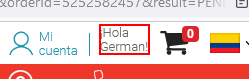
Workflow: Main

Step 1 [else]: click on the element

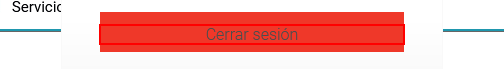
Step 2: click on the element

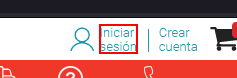
Step 3: click on the link in window 'Tienda Online Claro Colombia | Compra Celulares y Tecnología' (firefox.exe)

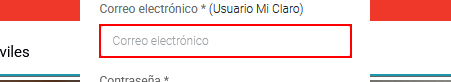
Step 4: type [VarEmail] into the text box in window 'Tienda Online Claro Colombia | Compra Celulares y Tecnología' (firefox.exe)

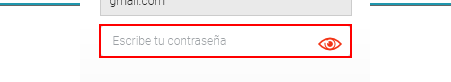
Step 5: type [VarPass] into the text box in window 'Tienda Online Claro Colombia | Compra Celulares y Tecnología' (firefox.exe)

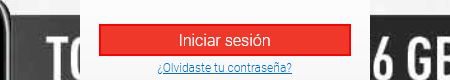
Step 6: click on the element in window 'Tienda Online Claro Colombia | Compra Celulares y Tecnología' (firefox.exe)

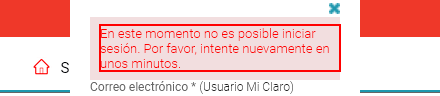
Step 7: find the h5

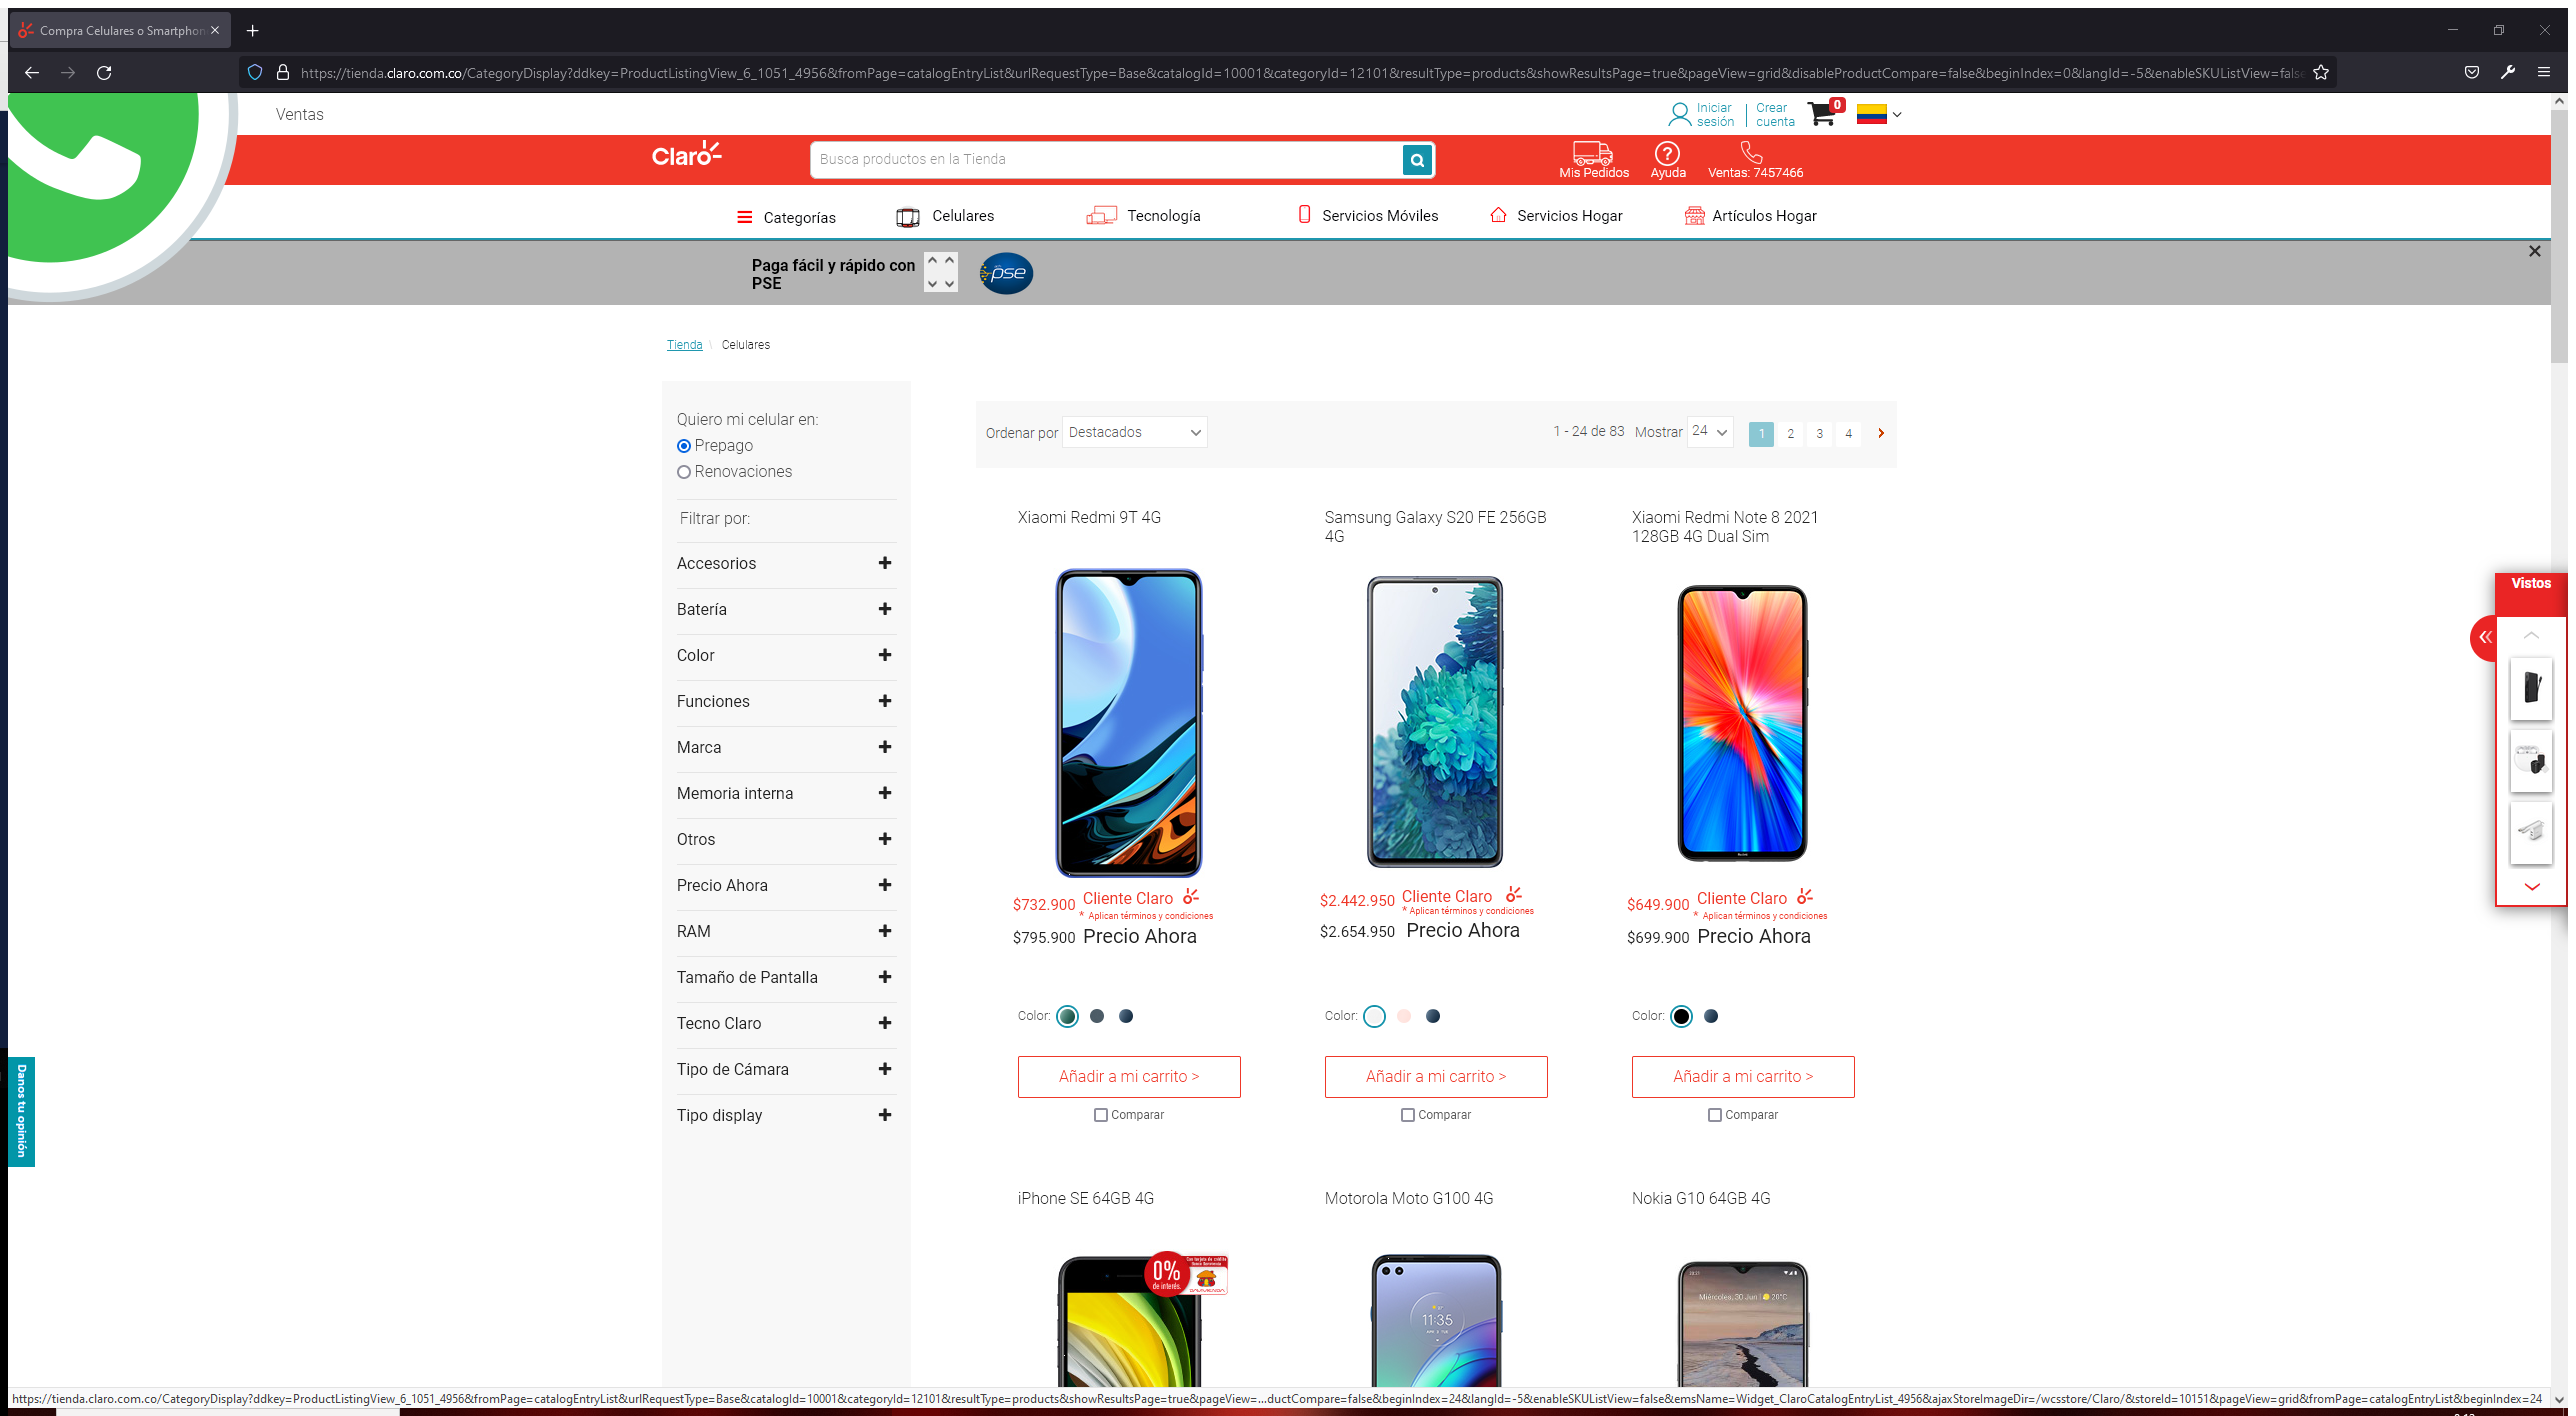
Step 8: Asociar navegador 'CompraCel Page' in window 'Compra Celulares o Smartphone en la Tienda Online Claro Colombia' (firefox.exe)

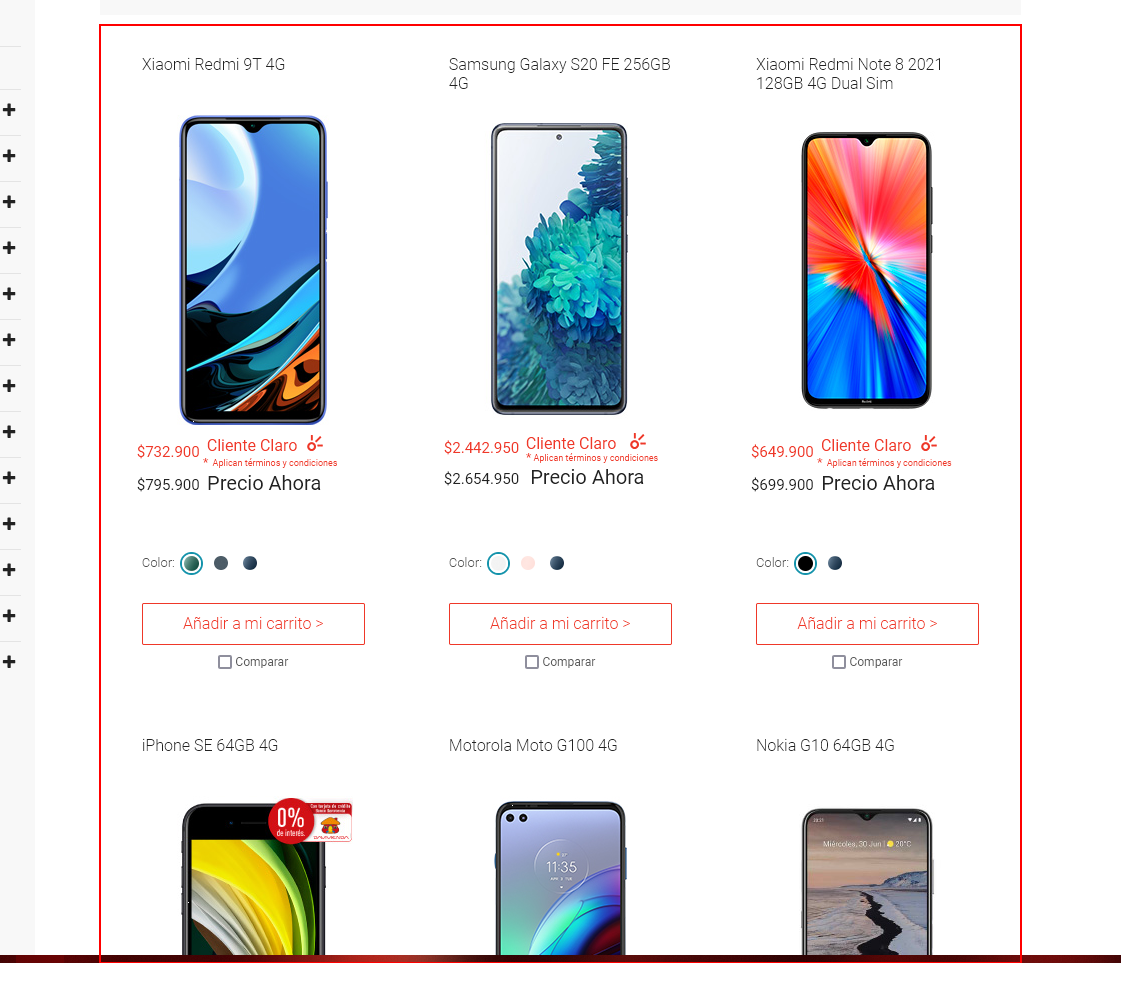
Step 9: get-text from the list

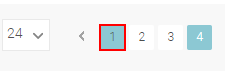
Step 10: click on the link in window 'Compra Celulares o Smartphone en la Tienda Online Claro Colombia' (chrome.exe)

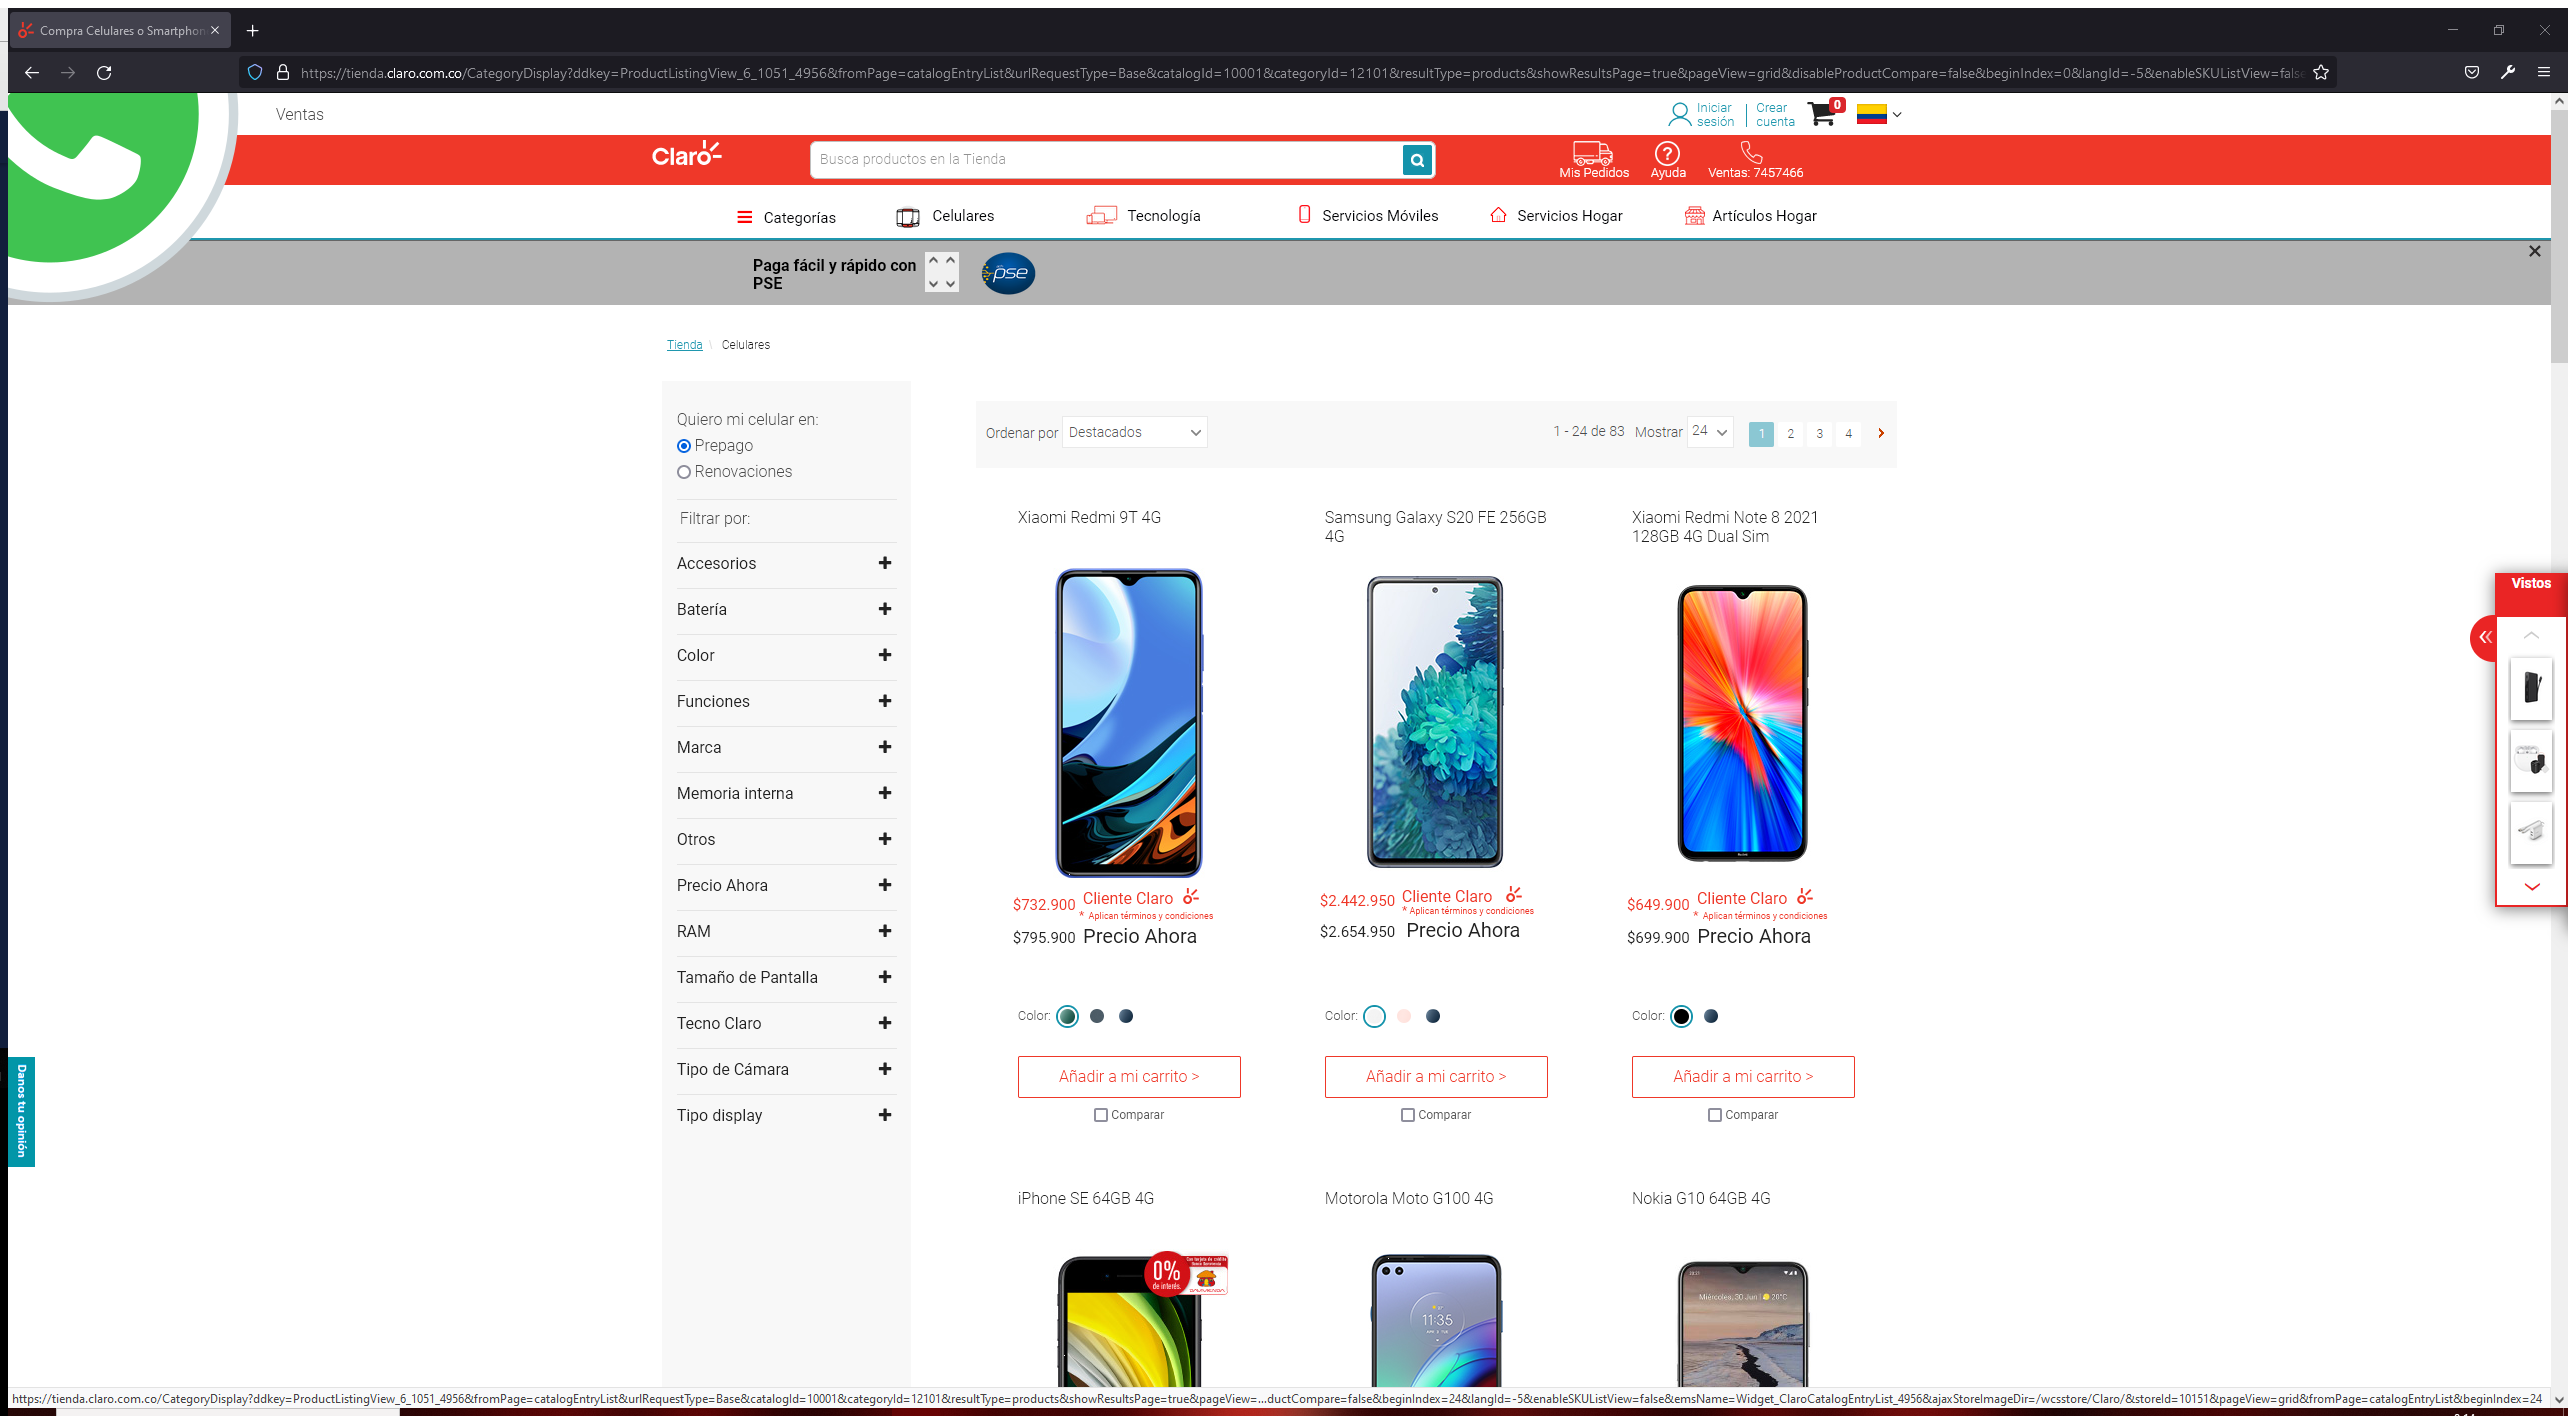
Step 11: Asociar navegador 'CompraCel Page' in window 'Compra Celulares o Smartphone en la Tienda Online Claro Colombia' (firefox.exe)

Step 12: get-text from the list (same screen as step 9)

Step 13: click on the link in window 'Compra Celulares o Smartphone en la Tienda Online Claro Colombia' (chrome.exe) (same screen as step 10)

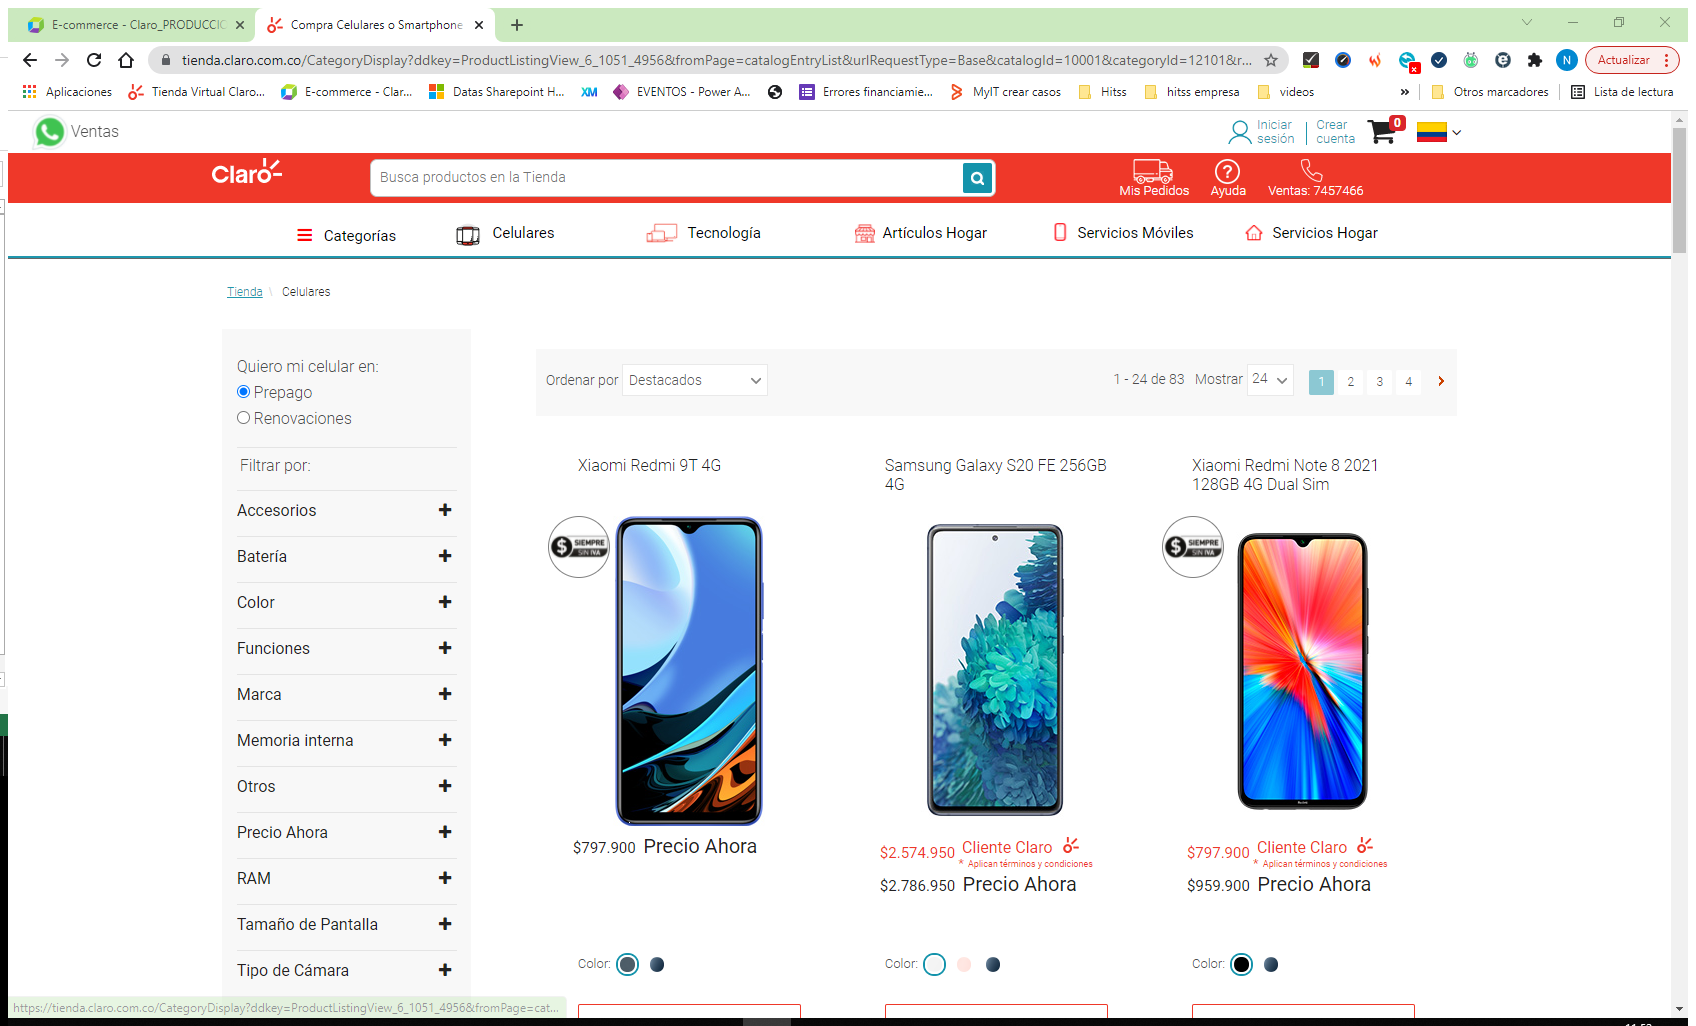
Step 14: Asociar navegador 'CompraCel Page' in window 'Compra Celulares o Smartphone en la Tienda Online Claro Colombia' (chrome.exe)

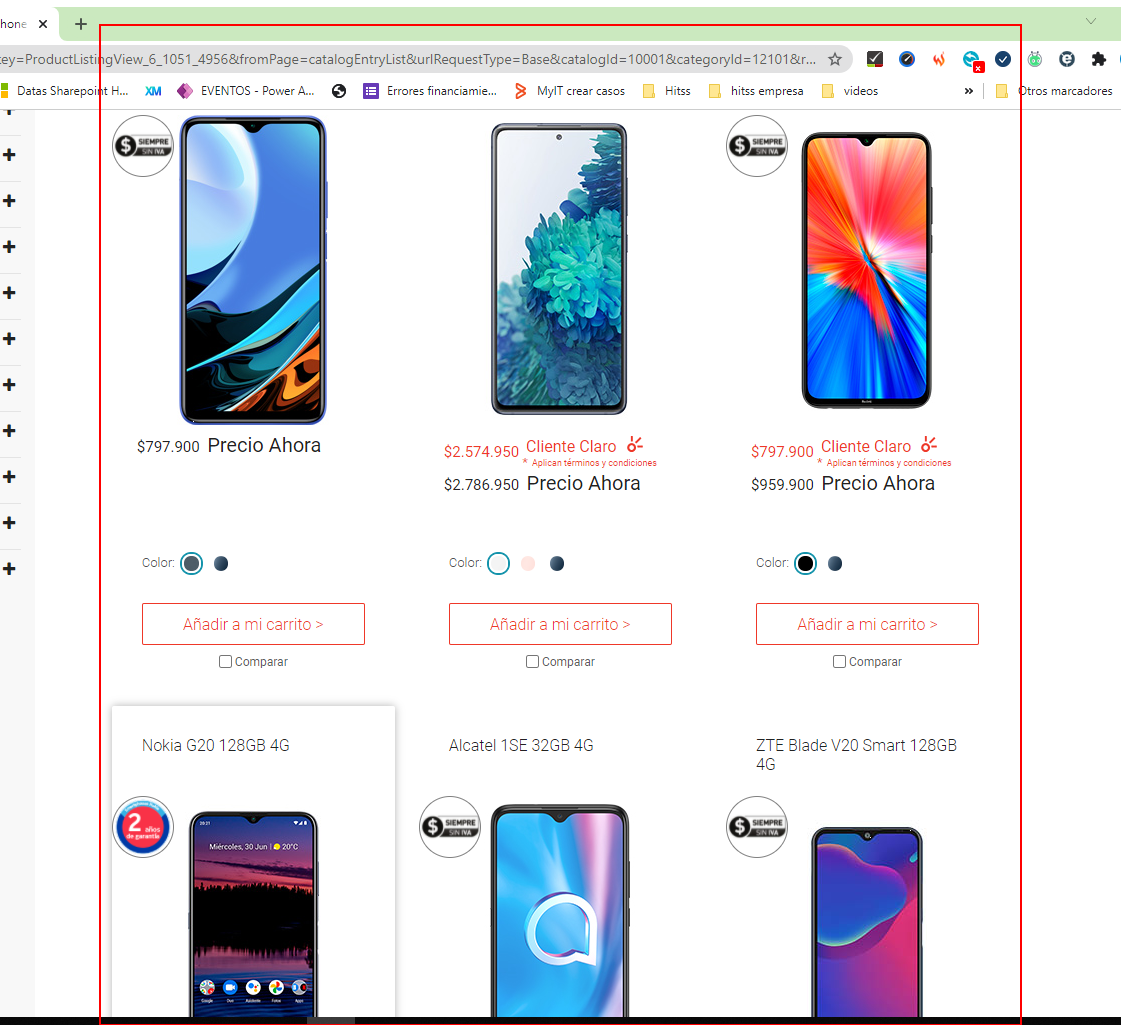
Step 15: get-text from the list

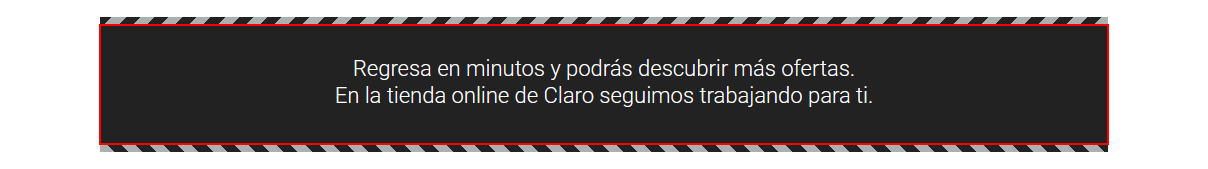
Step 16: find the element in window 'tienda.claro.com.co/' (firefox.exe)

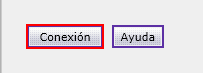
Step 17: click on the button in window 'Conexión de WebSphere Commerce Accelerator'

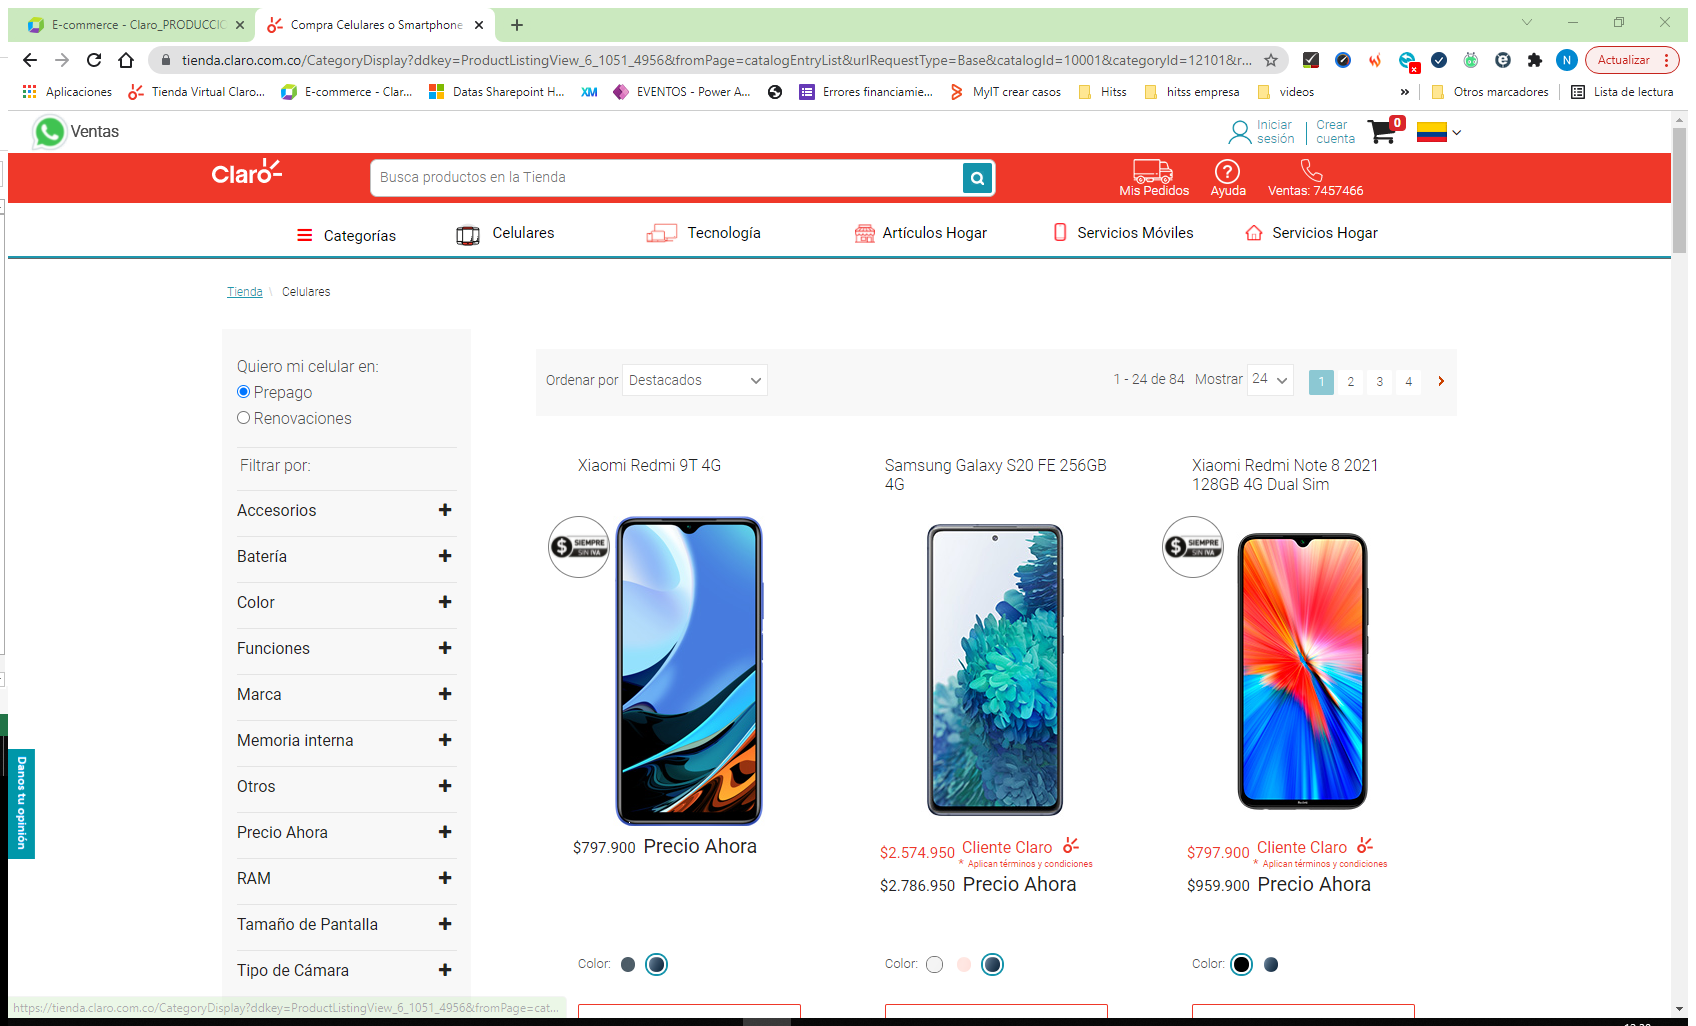
Step 18: Asociar navegador 'CompraCel Page' in window 'Compra Celulares o Smartphone en la Tienda Online Claro Colombia' (chrome.exe)

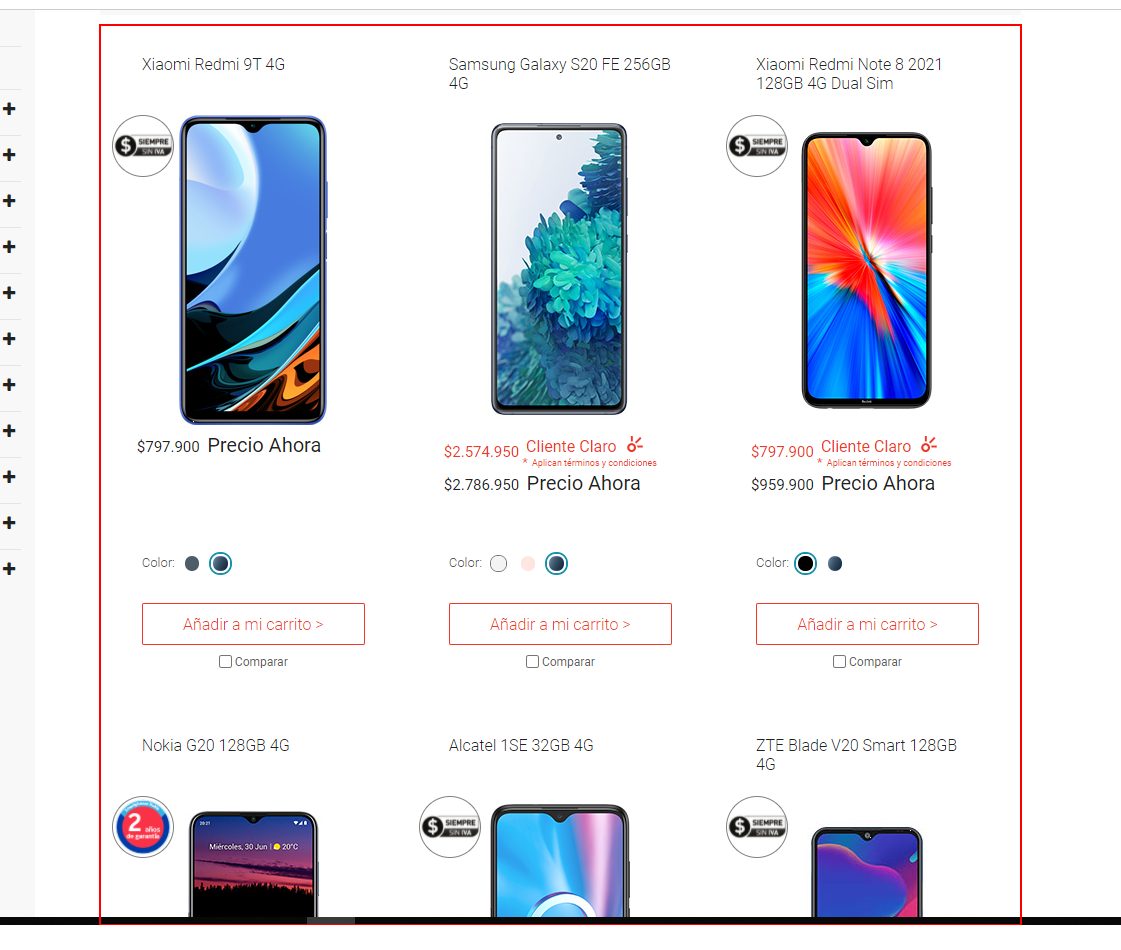
Step 19: get-text from the list

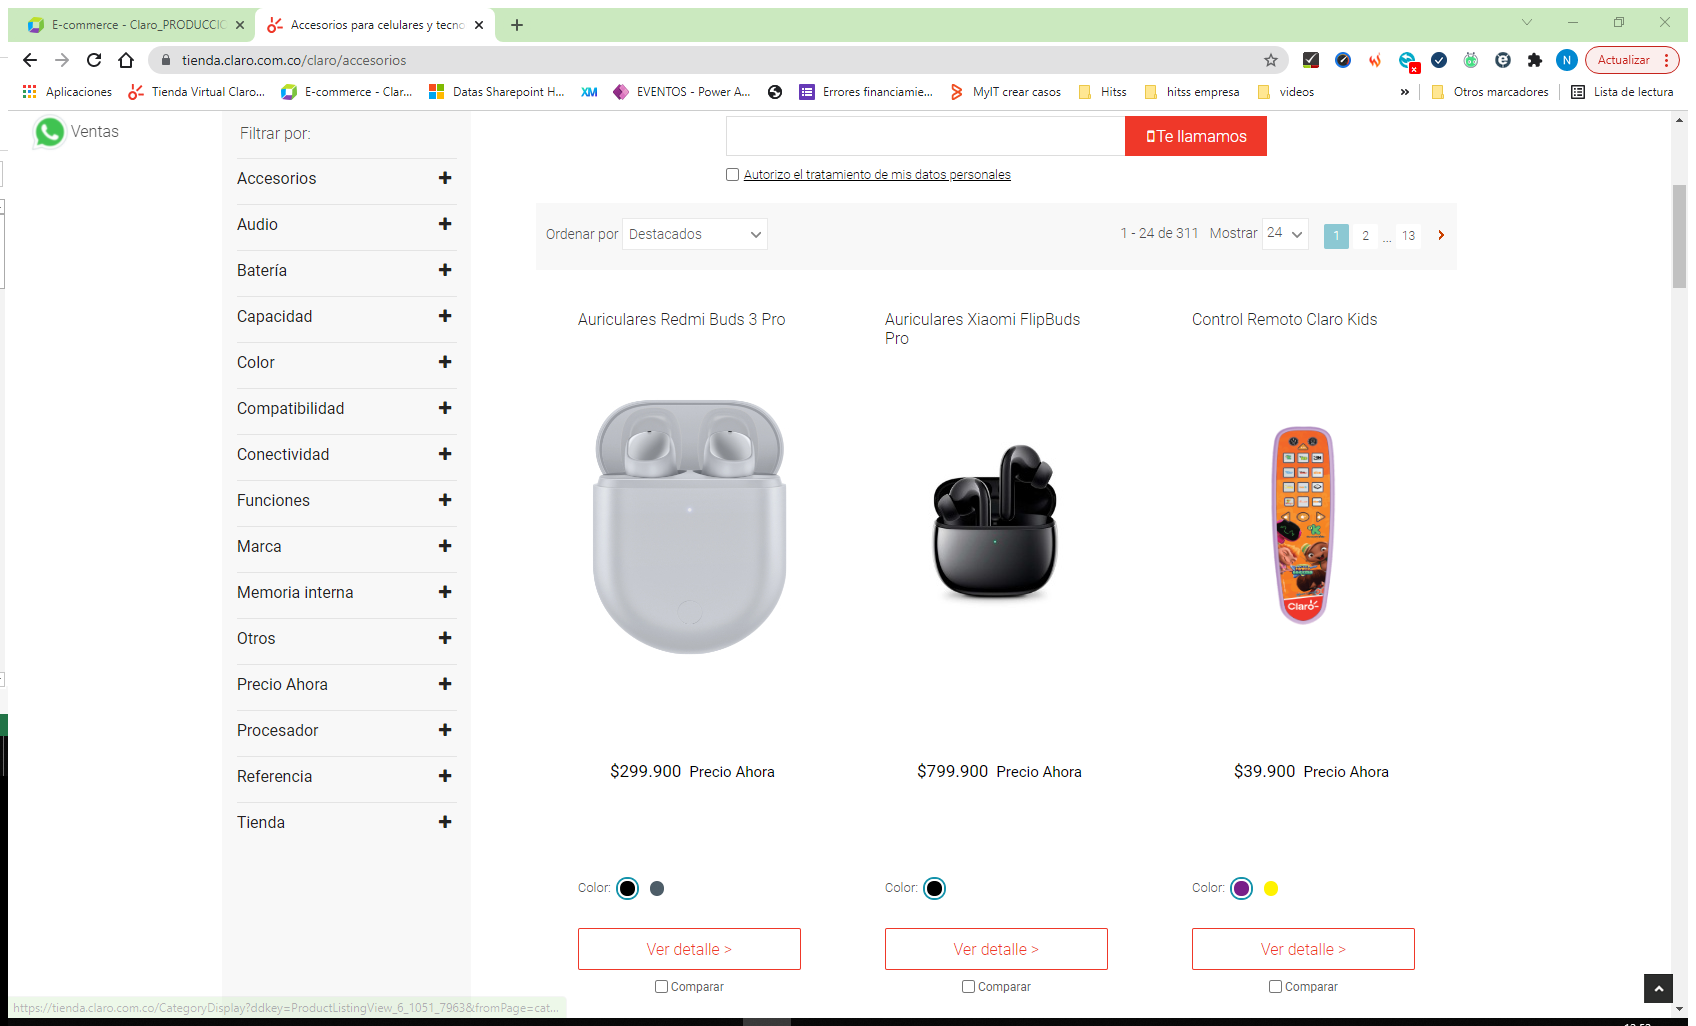
Step 20: Asociar navegador 'Accesorio Page' in window 'Accesorios para celulares y tecnología | Tienda Online Claro Colombia' (chrome.exe)

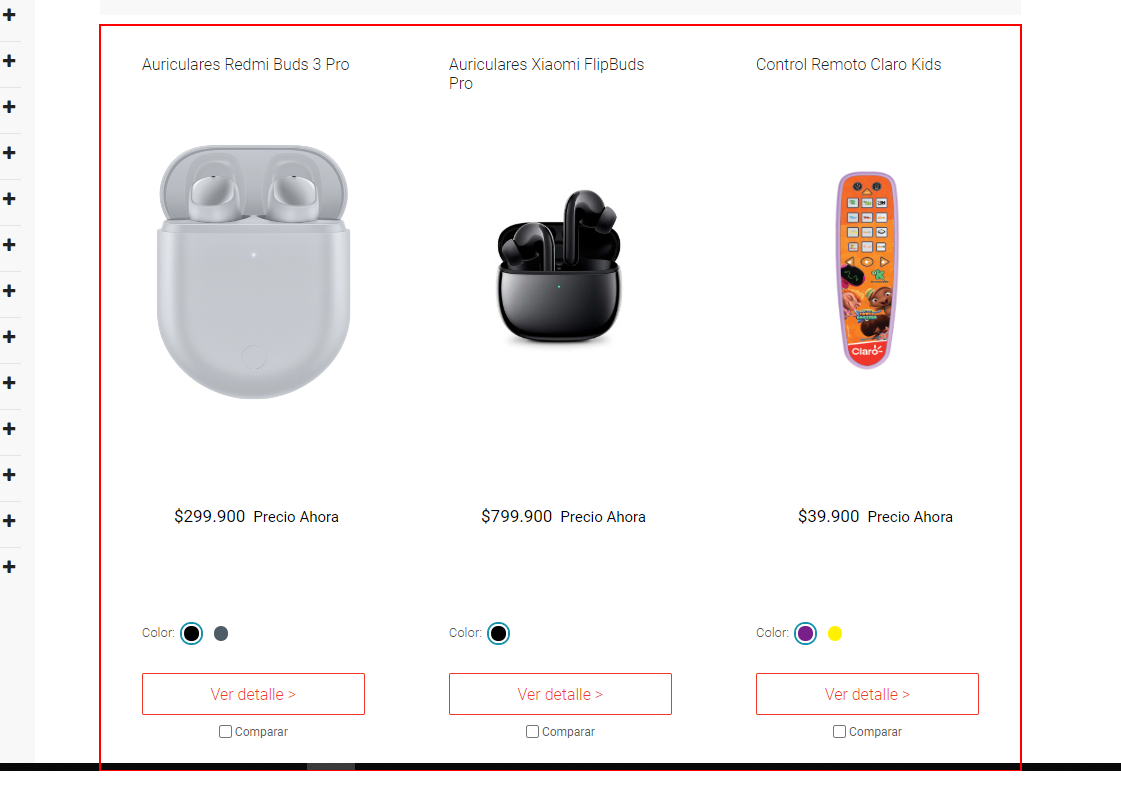
Step 21: get-text from the list

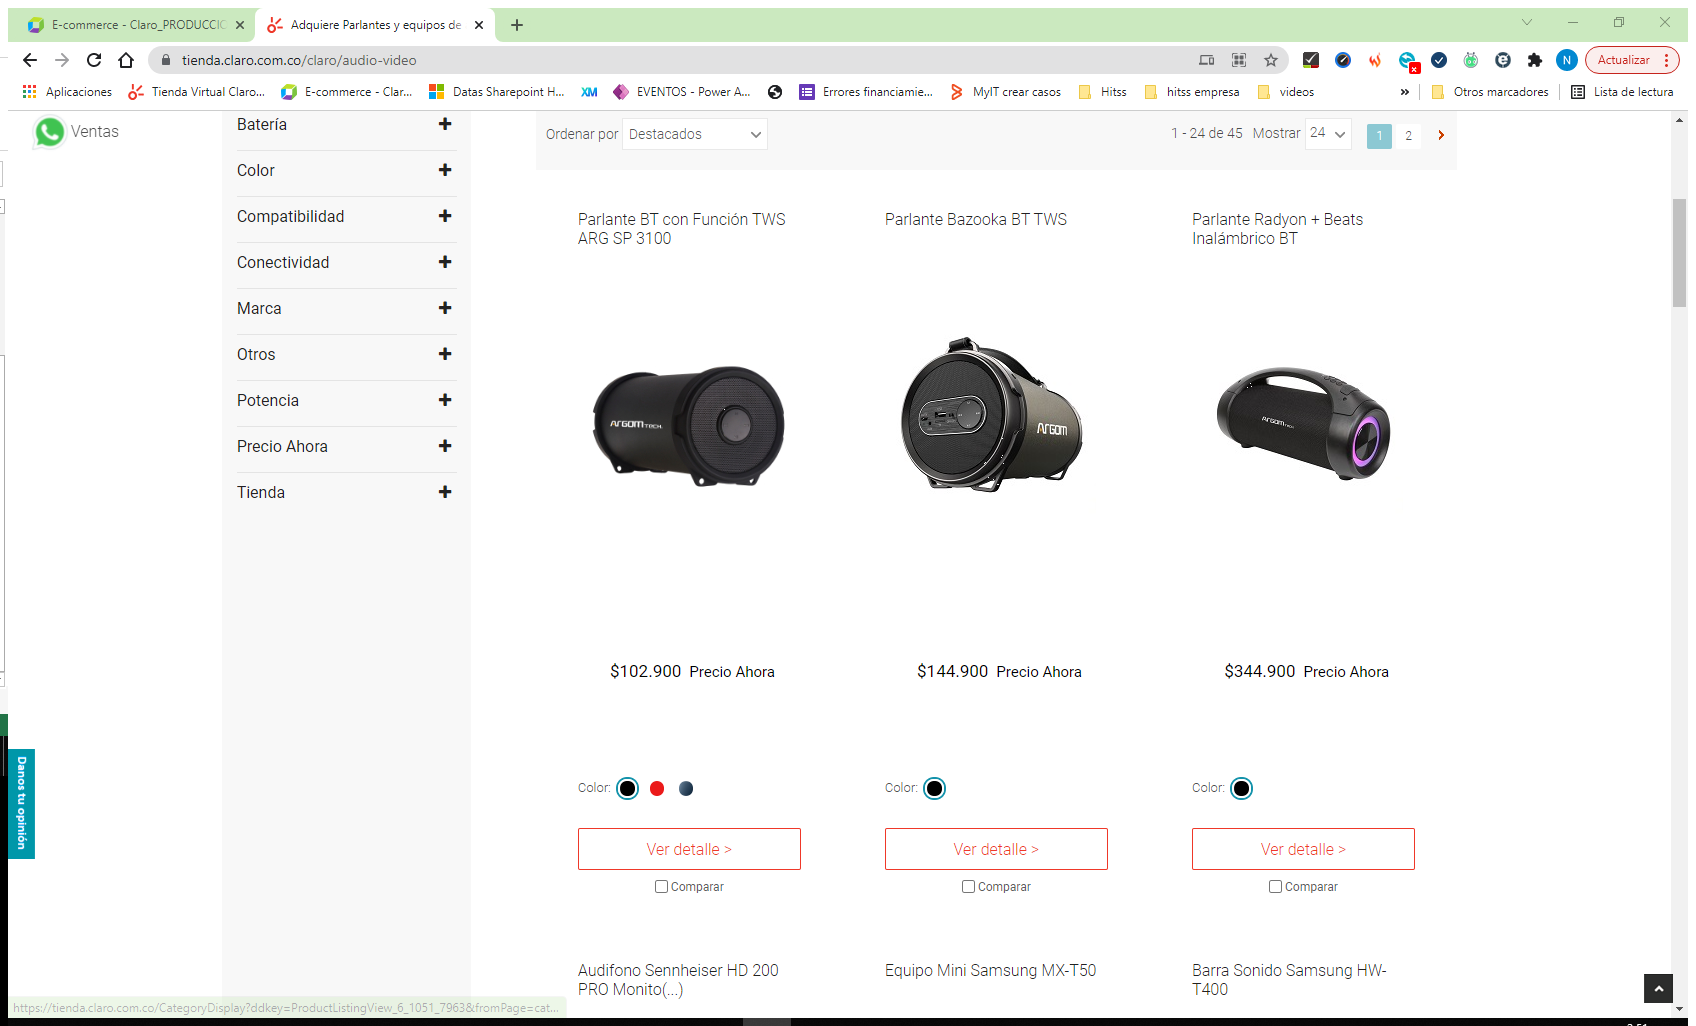
Step 22: Asociar navegador 'AdquiereP Page' in window 'Adquiere Parlantes y equipos de audio en Tienda Online Claro Colombia' (chrome.exe)

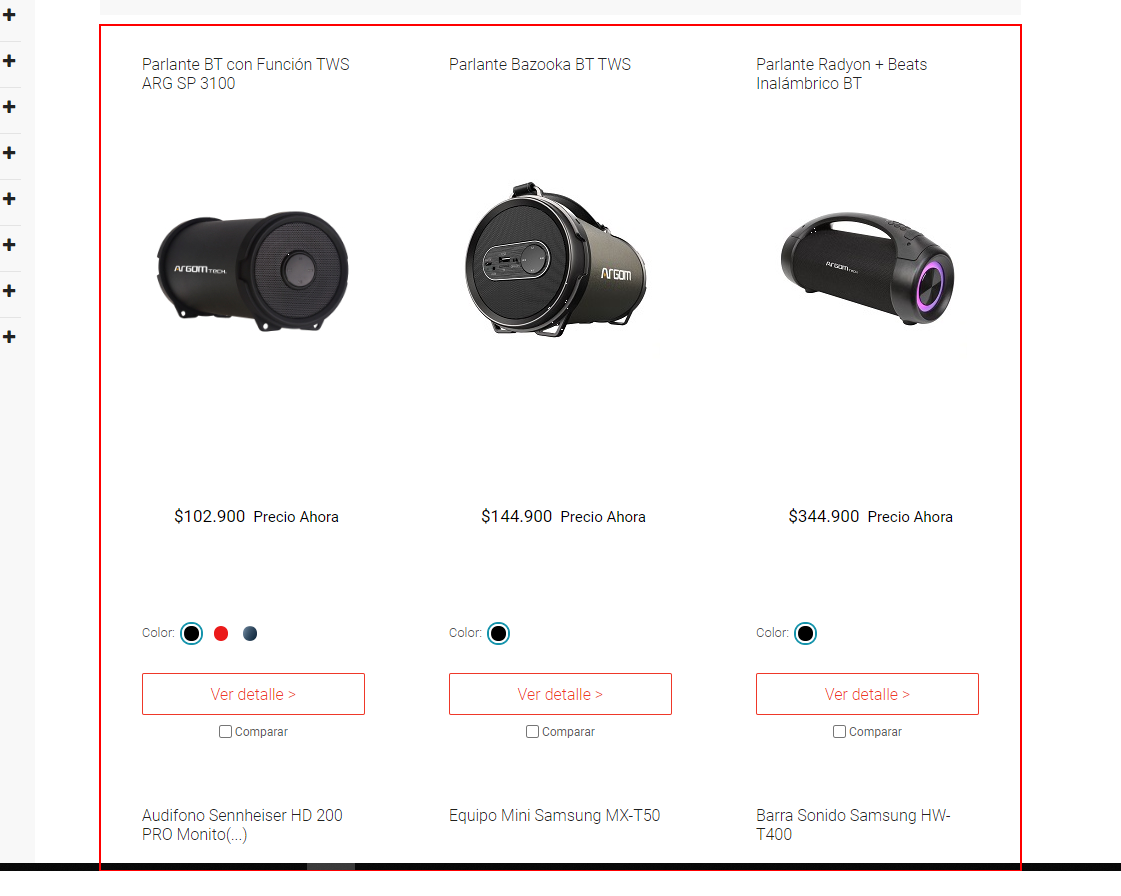
Step 23: get-text from the list

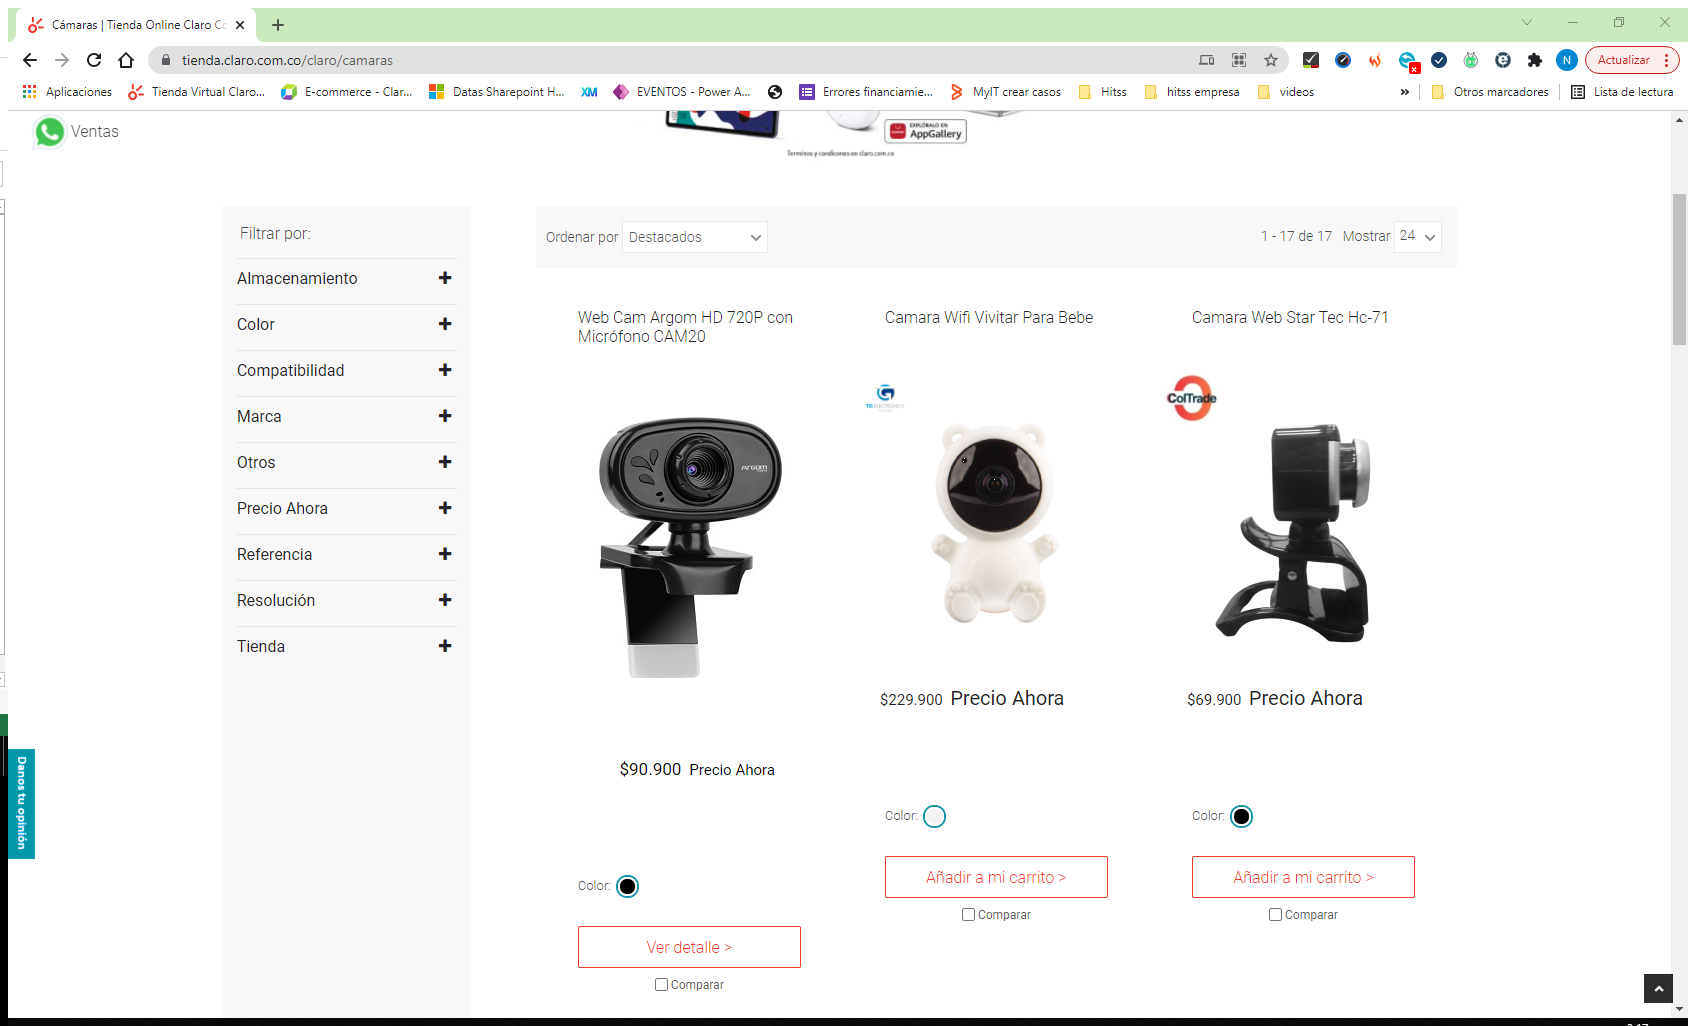
Step 24: Asociar navegador 'C marasTi Page' in window 'Cámaras | Tienda Online Claro Colombia' (chrome.exe)

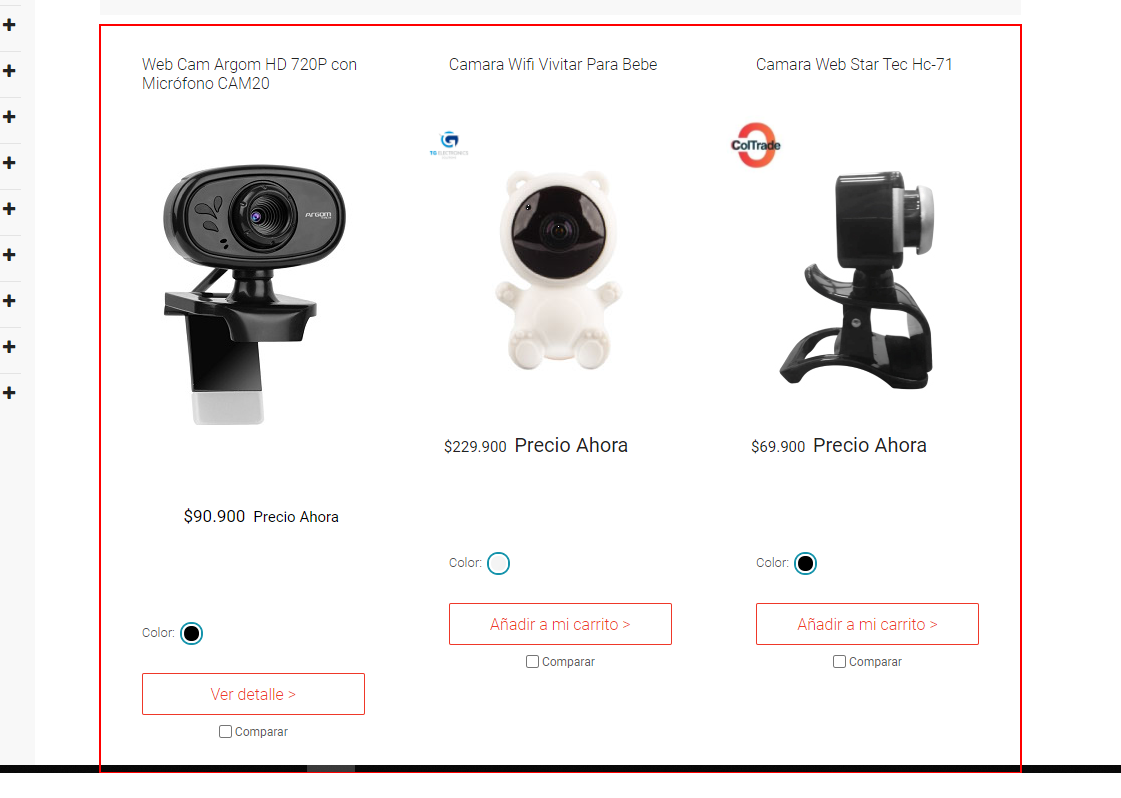
Step 25: get-text from the list

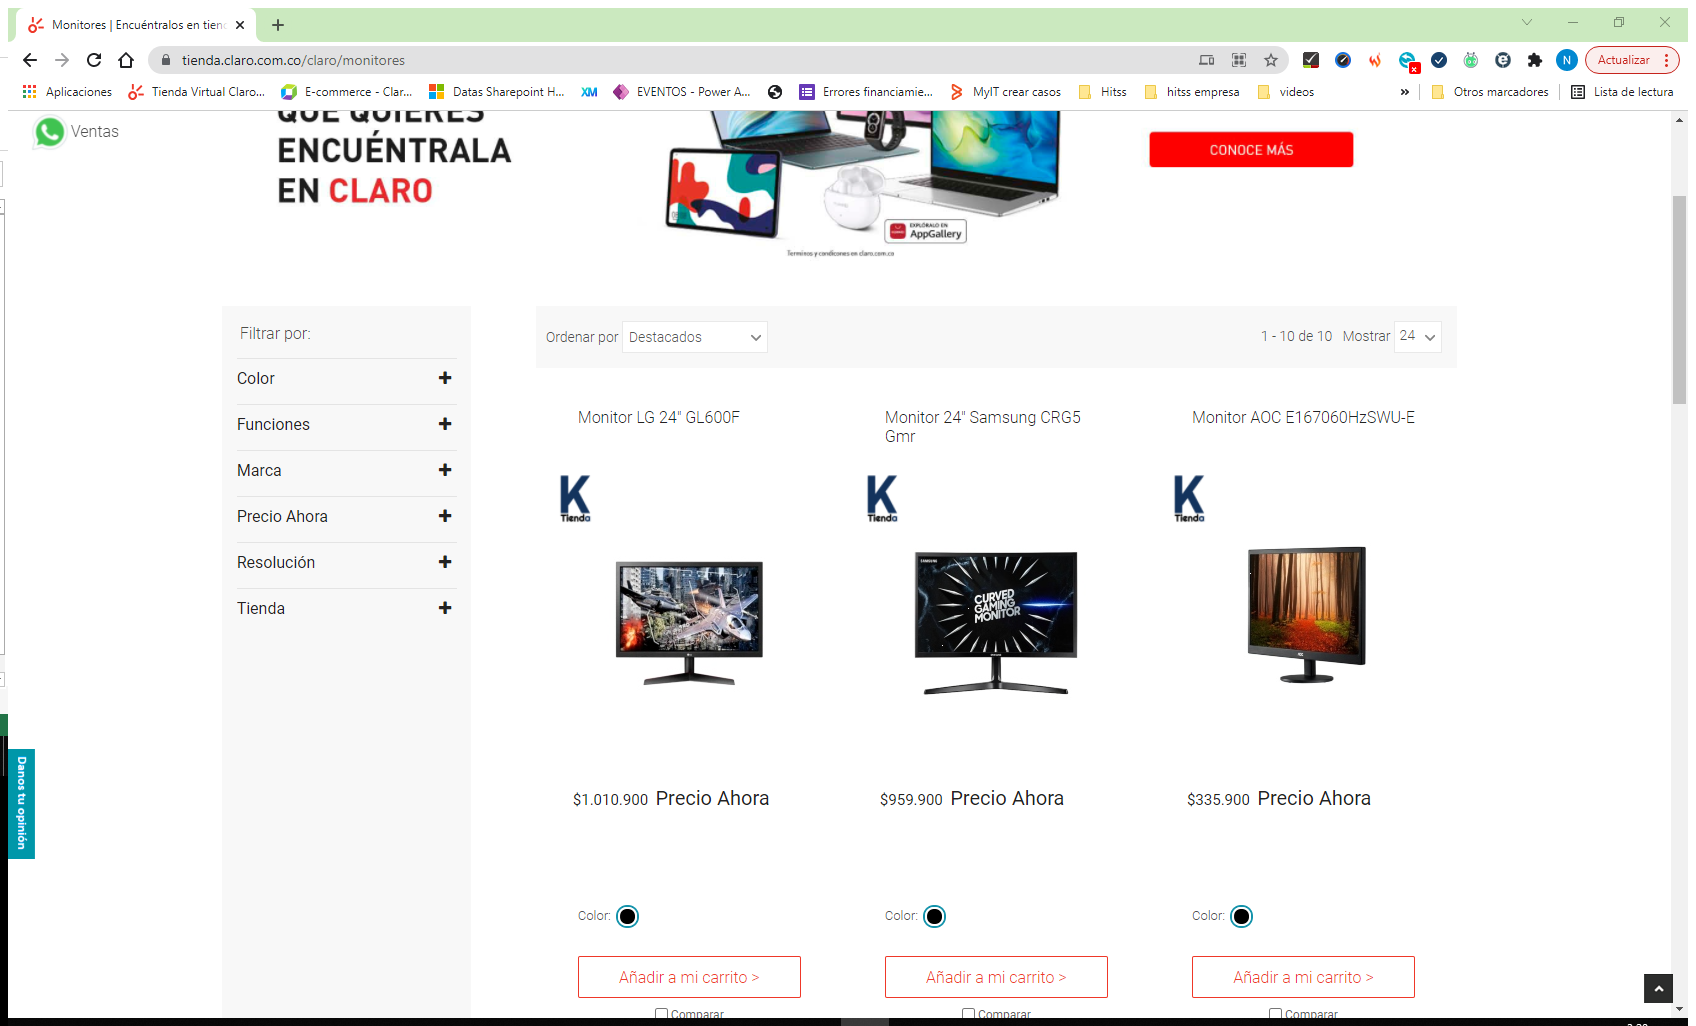
Step 26: Asociar navegador 'Monitores Page' in window 'Monitores | Encuéntralos en tienda Online Claro' (chrome.exe)

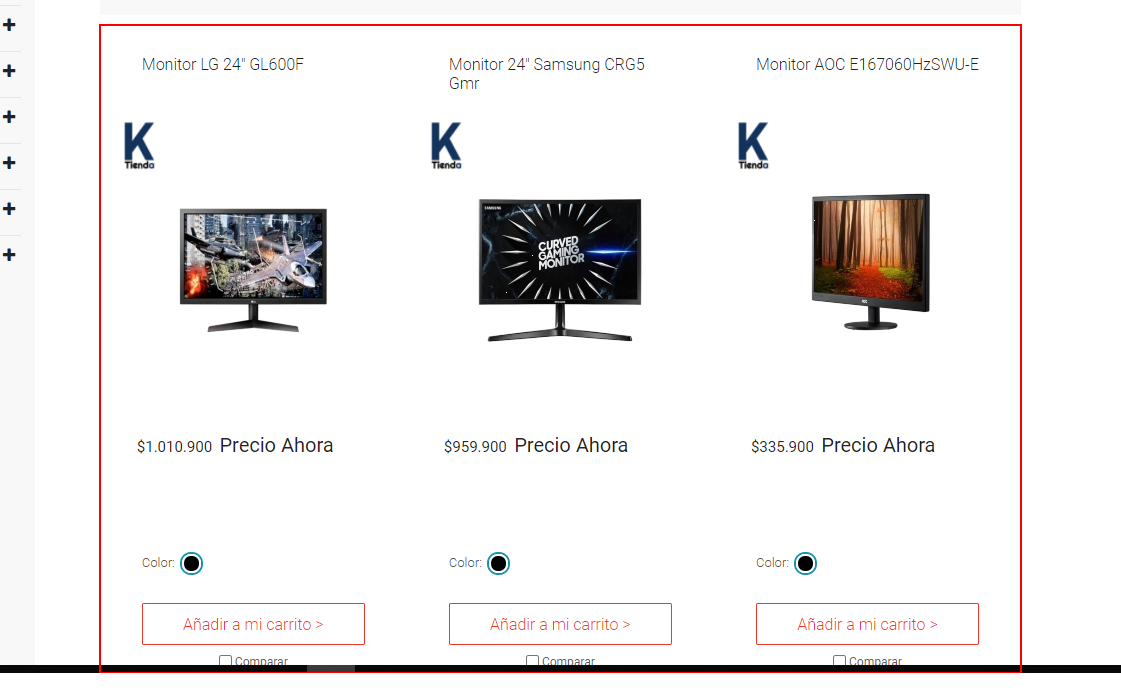
Step 27: get-text from the list

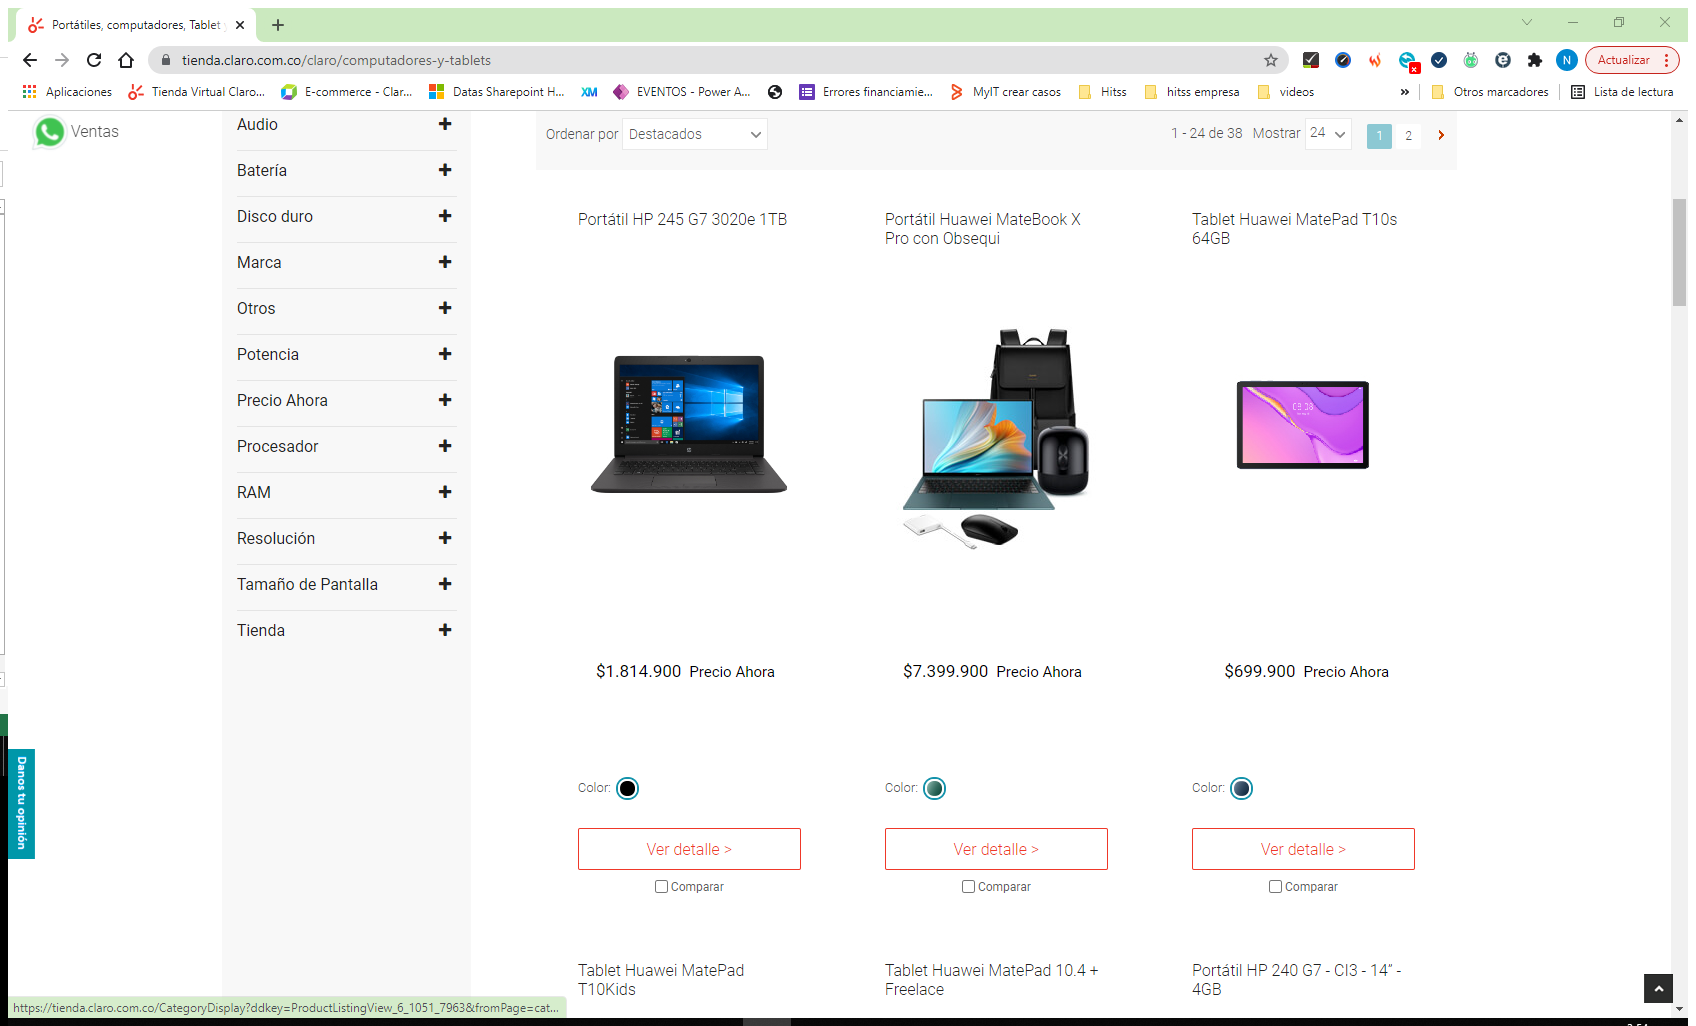
Step 28: Asociar navegador 'Port tile Page' in window 'Portátiles, computadores, Tablet y iPad| Tienda Online Claro Colombia' (chrome.exe)

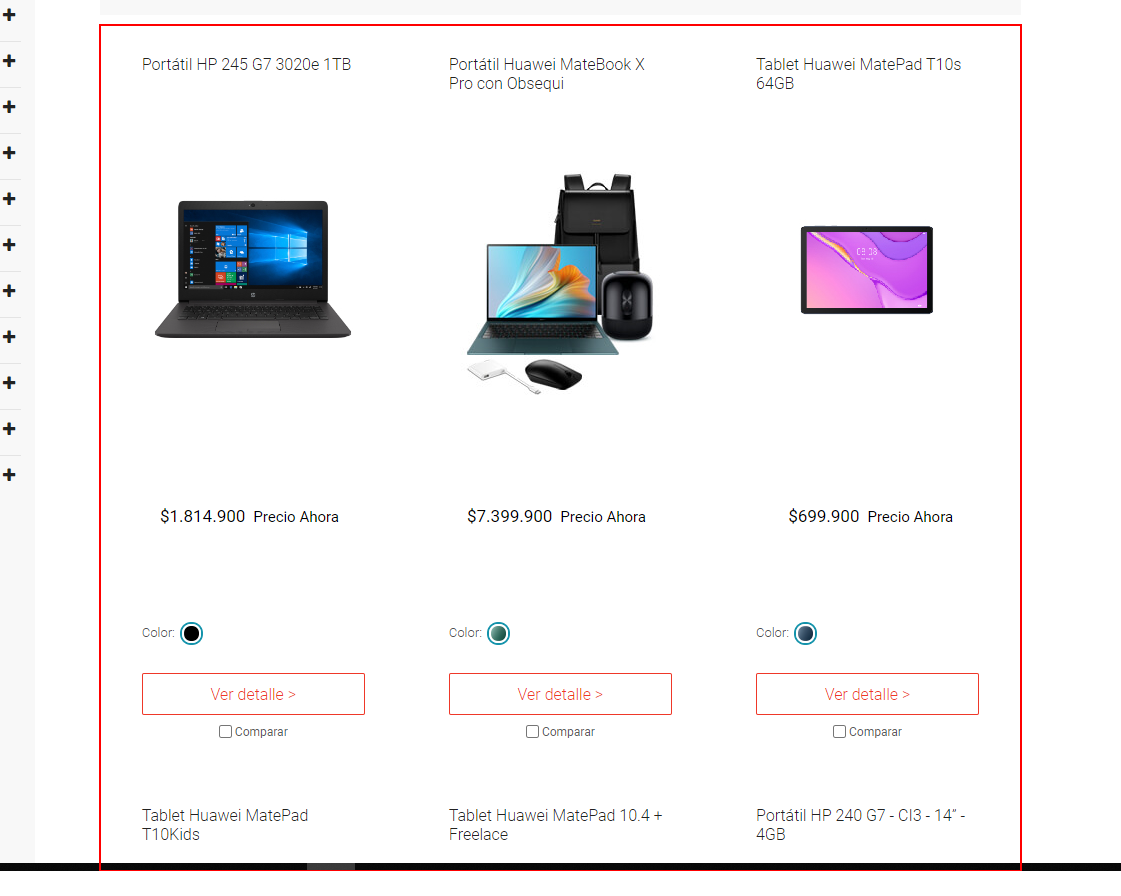
Step 29: get-text from the list

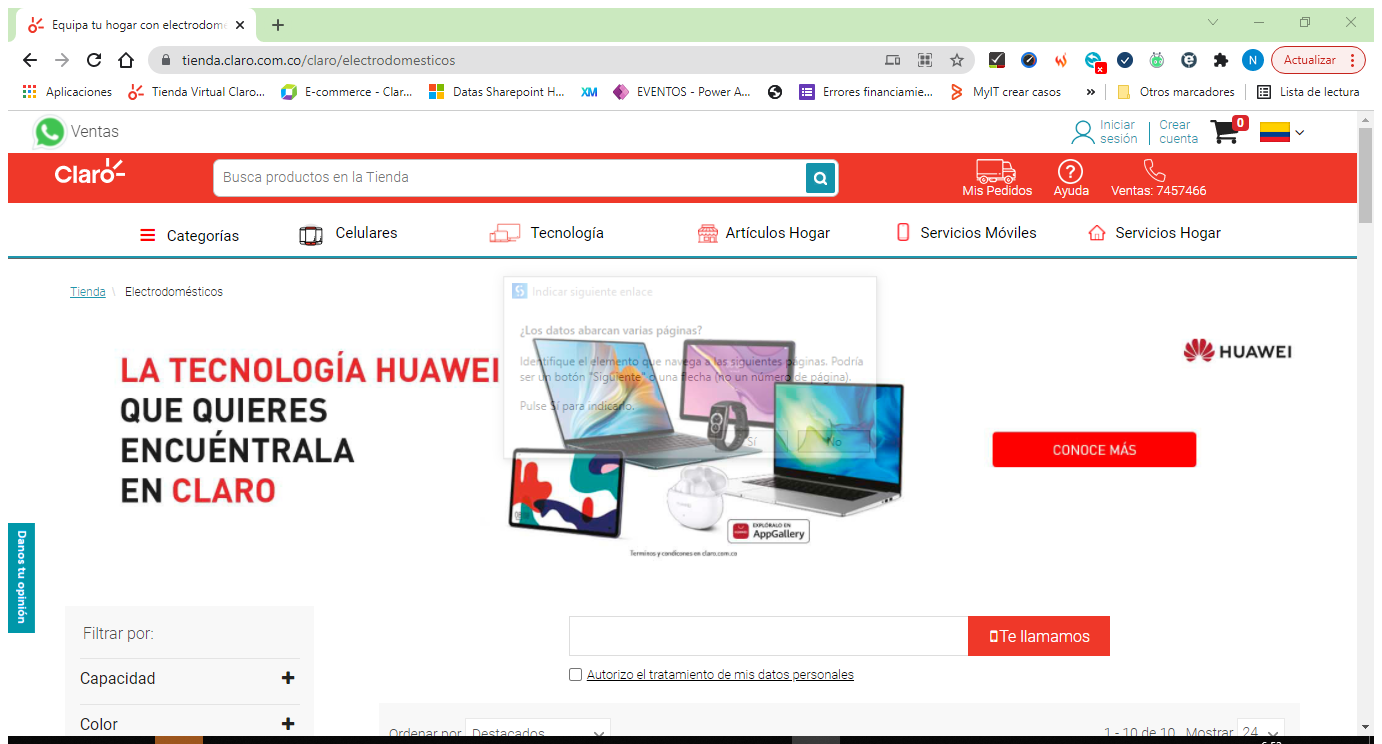
Step 30: Asociar navegador 'Equipatuh Page' in window 'Equipa tu hogar con electrodomésticos | Tienda Online Claro Colombia' (chrome.exe)

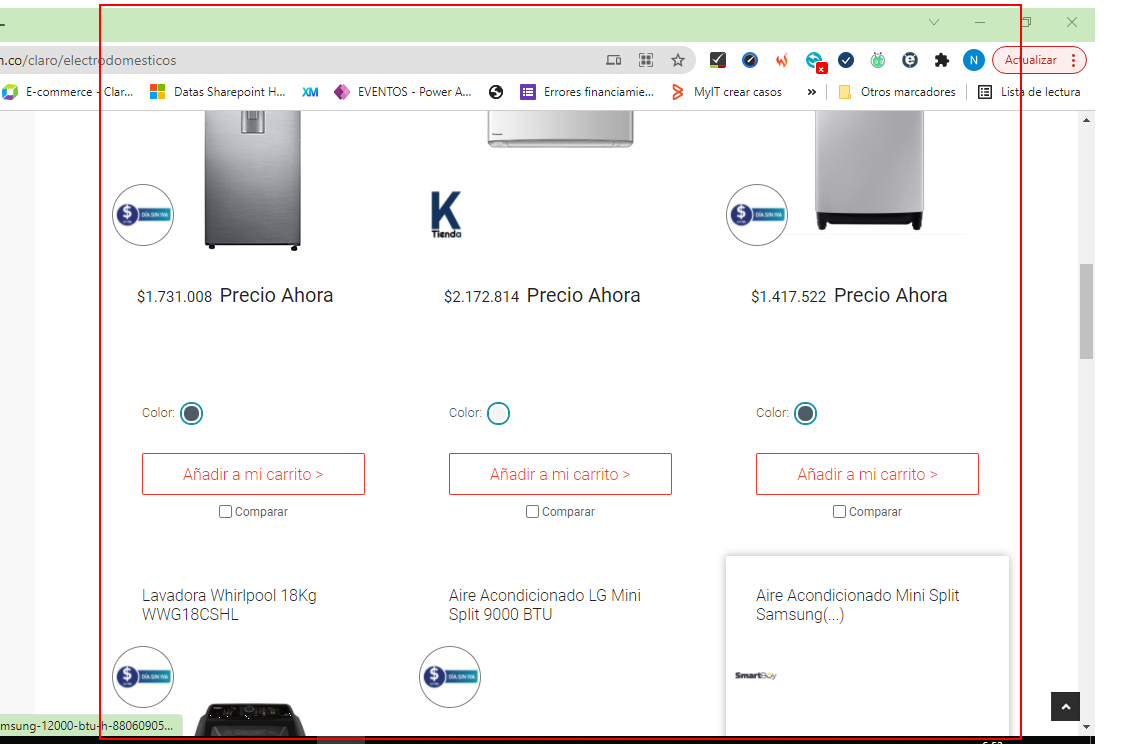
Step 31: get-text from the list

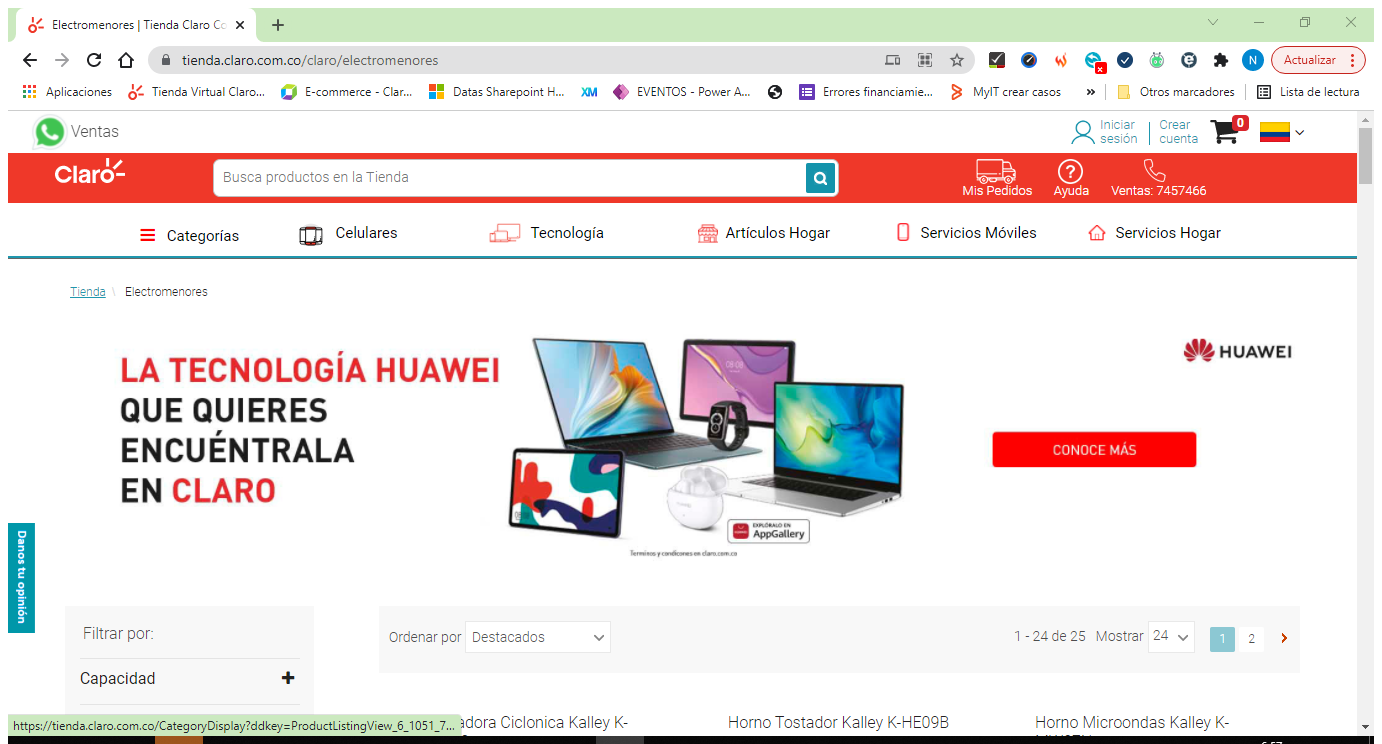
Step 32: Asociar navegador 'Electrome Page' in window 'Electromenores | Tienda Claro Colombia' (chrome.exe)

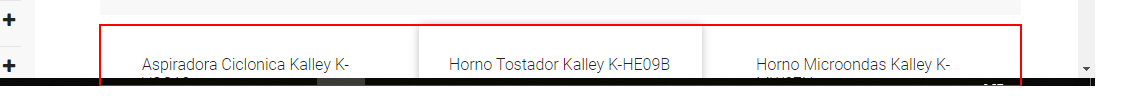
Step 33: get-text from the list

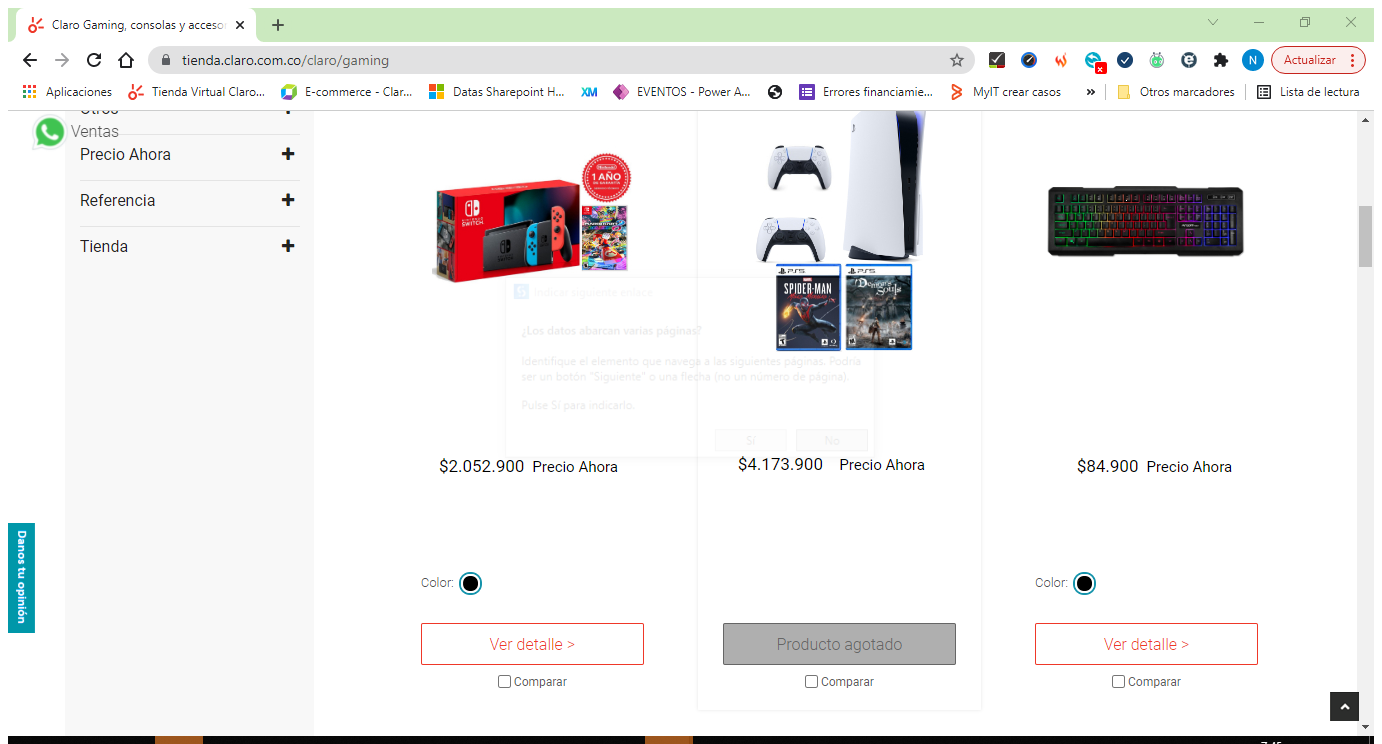
Step 34: Asociar navegador 'ClaroGami Page' in window 'Claro Gaming, consolas y accesorios| Tienda Online Claro Colombia' (chrome.exe)

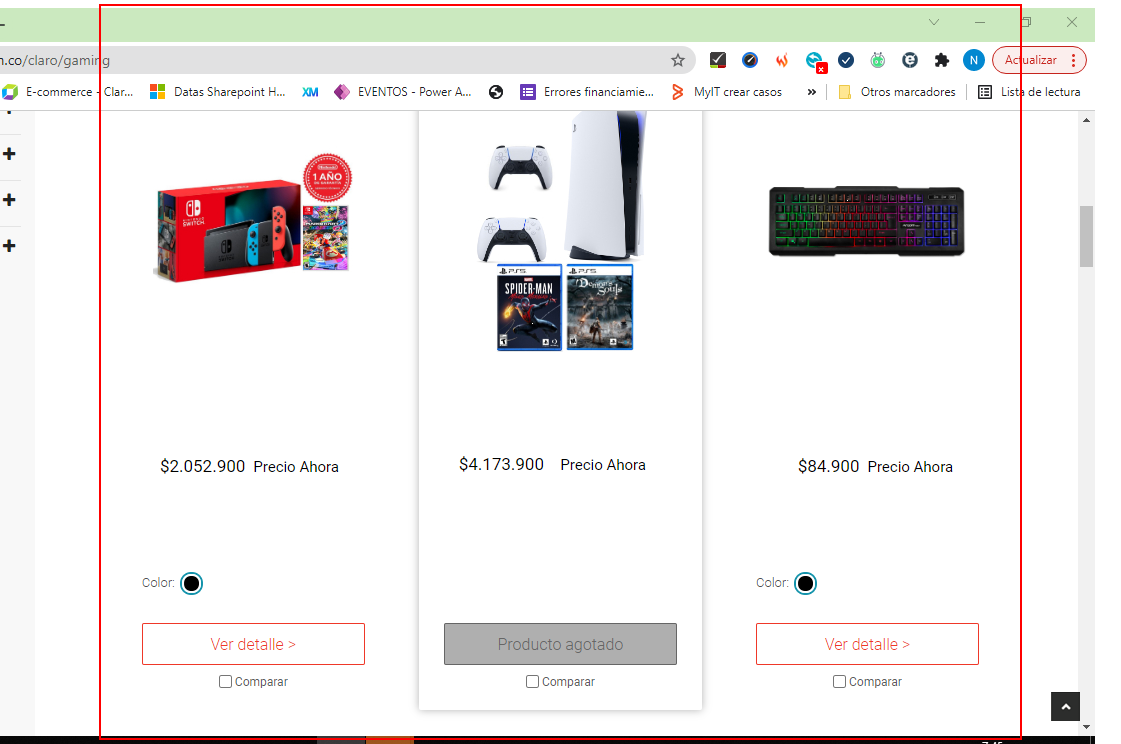
Step 35: get-text from the list

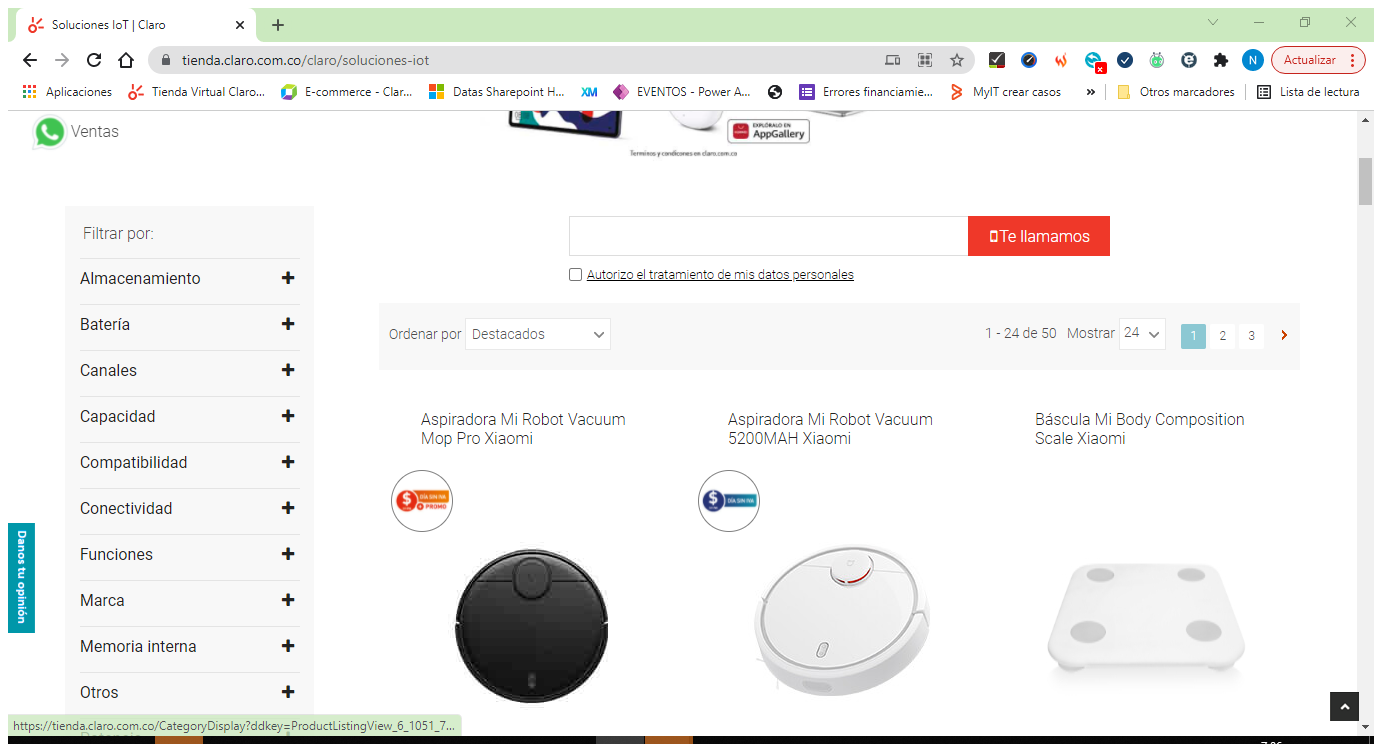
Step 36: Asociar navegador 'Solucione Page' in window 'Soluciones IoT | Claro' (chrome.exe)

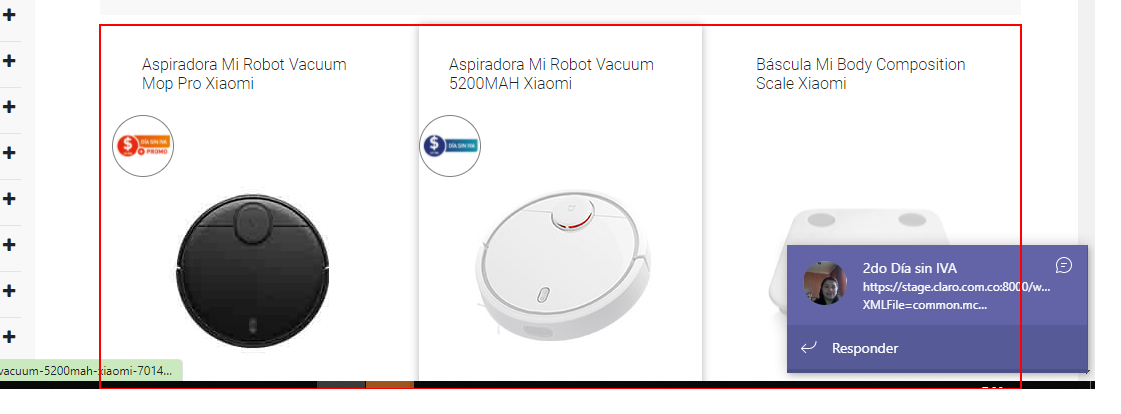
Step 37: get-text from the list

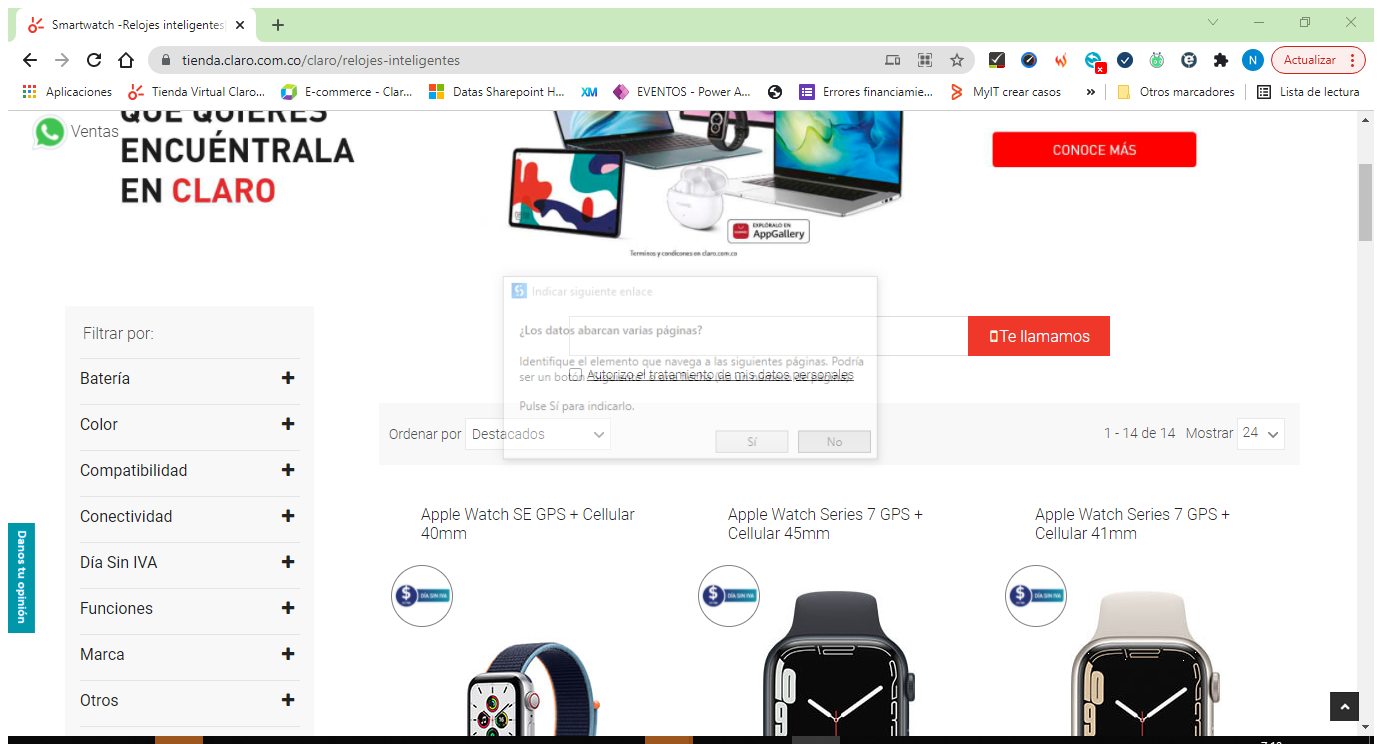
Step 38: Asociar navegador 'Smartwatc Page' in window 'Smartwatch -Relojes inteligentes| Tienda Online Claro Colombia' (chrome.exe)

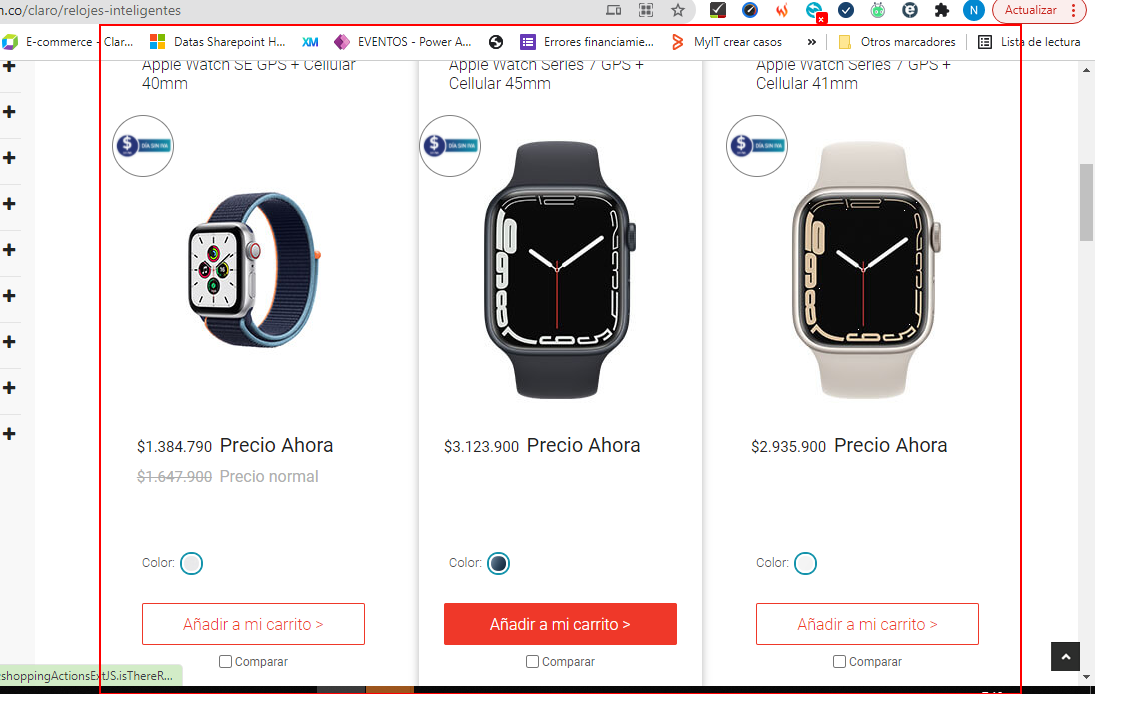
Step 39: get-text from the list

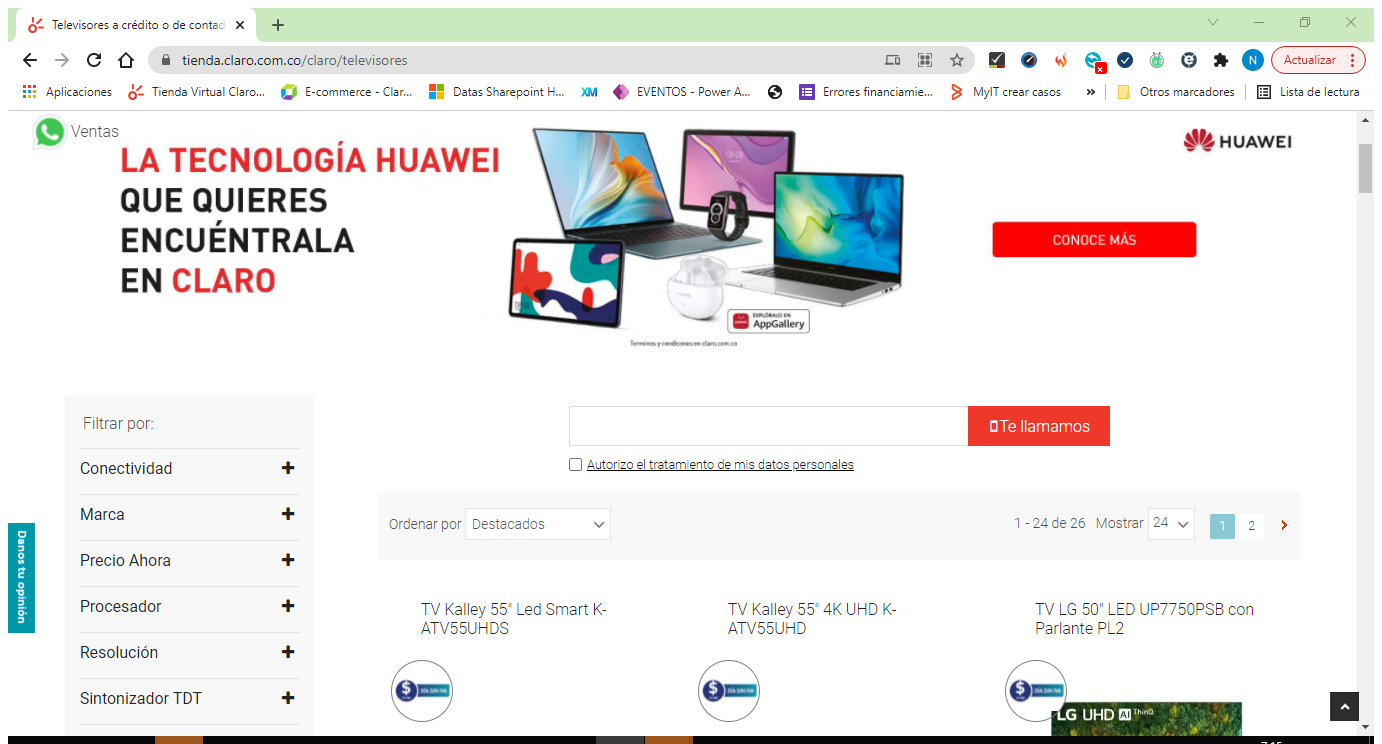
Step 40: Asociar navegador 'Televisor Page' in window 'Televisores a crédito o de contado | Tienda Online Claro Colombia' (chrome.exe)